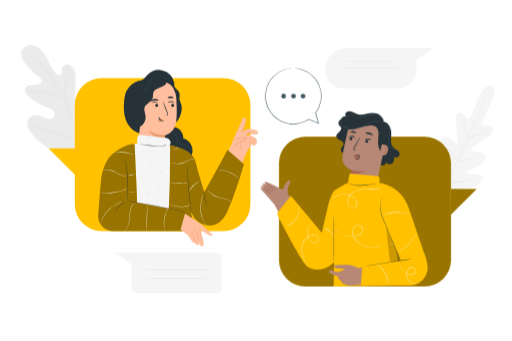
t = 0.00 s
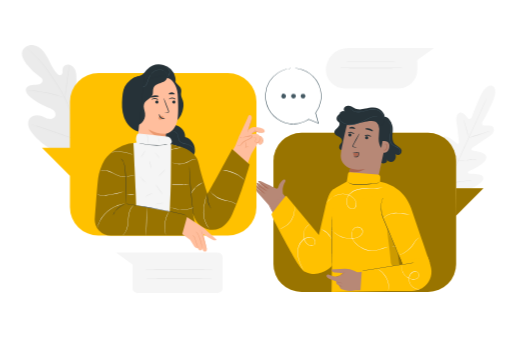
t = 0.26 s
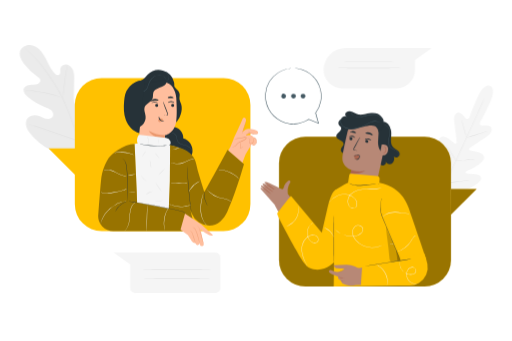
t = 0.49 s
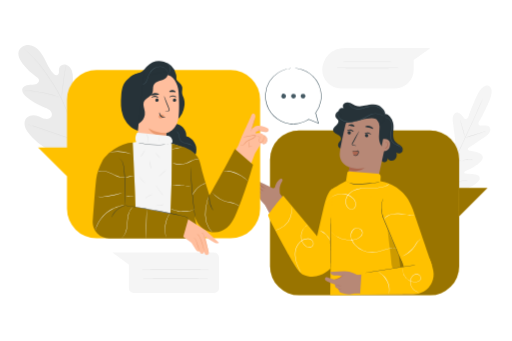
t = 0.75 s
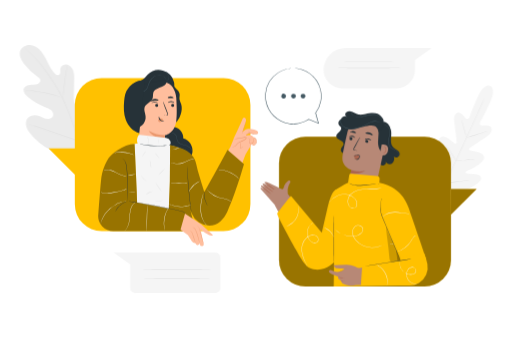
t = 1.01 s
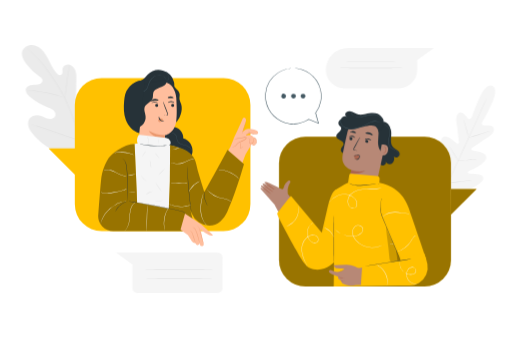
t = 1.24 s

The animated SVG that drew these frames (rendered in a browser with its animation timeline set to each time). Animation: 2 CSS @keyframes rules; one cycle of 1.50 s, repeats indefinitely.

<svg class="animated" id="freepik_stories-conversation" xmlns="http://www.w3.org/2000/svg" viewBox="0 0 750 500" version="1.1" xmlns:xlink="http://www.w3.org/1999/xlink" xmlns:svgjs="http://svgjs.com/svgjs"><style>svg#freepik_stories-conversation:not(.animated) .animable {opacity: 0;}svg#freepik_stories-conversation.animated #freepik--background-complete--inject-163 {animation: 1.5s Infinite  linear shake;animation-delay: 0s;}svg#freepik_stories-conversation.animated #freepik--character-2--inject-163 {animation: 1.5s Infinite  linear heartbeat;animation-delay: 0s;}svg#freepik_stories-conversation.animated #freepik--character-1--inject-163 {animation: 1.5s Infinite  linear heartbeat;animation-delay: 0s;}            @keyframes shake {                10%, 90% {                    transform: translate3d(-1px, 0, 0);                  }                  20%, 80% {                    transform: translate3d(2px, 0, 0);                  }                  30%, 50%, 70% {                    transform: translate3d(-4px, 0, 0);                  }                  40%, 60% {                    transform: translate3d(4px, 0, 0);                  }            }                    @keyframes heartbeat {                0% {                    transform: scale(1);                }                10% {                    transform: scale(1.1);                }                30% {                    transform: scale(1);                }                40% {                    transform: scale(1);                }                50% {                    transform: scale(1.1);                }                60% {                    transform: scale(1);                }                100% {                    transform: scale(1);                }            }        </style><g id="freepik--background-complete--inject-163" class="animable animator-active" style="transform-origin: 377.53px 247.916px;"><path d="M720.28,125.93s-8.36-5.1-17.6,14.78S690.07,172,690.07,172s-2.49,4.18-5.39,1.61-7-10-11.76-8.48c-4.9,1.59-6.33,7.18-5.09,15.27s3.29,25.91,3.48,27.52-.65,4-2.91,2.52-15.46-15.11-21.58-8.46,1,28.62,1.78,31,.29,3.47-.85,4.12-5.14-4.37-9-8.11-9.11-7.38-12.31-3.25-3.68,20.83,13.15,47.31l8.6,11.76,14.57-1.34c31-4.76,43.26-16.1,44.26-21.23s-5.16-6.65-10.54-7.13-11.8-.21-12.06-1.49.24-2.31,2.55-3.34,23.54-10.11,24.53-19.1-18-9.91-20.57-10.67-1.33-2.94,0-3.85,16.11-11.1,23-15.49S724,192.05,722,187.31c-2-4.57-10.27-2.77-14.12-3.27s-2.33-5.12-2.33-5.12,6.37-10,15.25-30.07-.71-23-.71-23" style="fill: rgb(245, 245, 245); transform-origin: 674.626px 205.077px;" id="el8kciwasv4vr" class="animable"></path><path d="M712,143.72s-.05.15-.17.43-.3.72-.52,1.25l-2.06,4.75c-1.8,4.13-4.44,10.09-7.73,17.44-6.58,14.7-15.84,34.92-26.14,57.22S655.74,267.33,649.08,282l-7.87,17.37-2.14,4.72c-.25.52-.44.93-.57,1.22a4.43,4.43,0,0,1-.21.41,3.57,3.57,0,0,1,.16-.43c.13-.3.3-.71.52-1.24.48-1.11,1.18-2.71,2.06-4.76,1.8-4.13,4.44-10.08,7.73-17.43,6.58-14.7,15.84-34.92,26.14-57.23s19.61-42.51,26.27-57.17c3.32-7.31,6-13.24,7.87-17.36l2.15-4.72c.24-.53.43-.93.57-1.23S712,143.72,712,143.72Z" style="fill: rgb(224, 224, 224); transform-origin: 675.145px 224.72px;" id="elpzyggpegcb" class="animable"></path><path d="M678.27,175.77a4.14,4.14,0,0,1,.41,1c.24.63.55,1.56.93,2.71.74,2.31,1.69,5.51,2.67,9.07l2.47,9.12c.3,1.09.55,2,.76,2.76a3.83,3.83,0,0,1,.23,1,4.14,4.14,0,0,1-.41-1c-.24-.63-.55-1.56-.92-2.72-.72-2.31-1.63-5.53-2.61-9.09l-2.53-9.1-.77-2.75A4.51,4.51,0,0,1,678.27,175.77Z" style="fill: rgb(224, 224, 224); transform-origin: 682.005px 188.6px;" id="elfhad6pqkicb" class="animable"></path><path d="M687.09,201.64c0-.13,6.48-2.38,14.57-5s14.69-4.69,14.73-4.56-6.48,2.38-14.57,5S687.13,201.77,687.09,201.64Z" style="fill: rgb(224, 224, 224); transform-origin: 701.74px 196.86px;" id="elt5lonj20s4f" class="animable"></path><path d="M669.72,235.18a5.3,5.3,0,0,1,1.08-.09l2.92-.1c2.46-.09,5.87-.22,9.62-.51s7.14-.63,9.6-.91l2.9-.33a4.21,4.21,0,0,1,1.08-.06,5,5,0,0,1-1,.25c-.68.13-1.67.3-2.89.48-2.44.37-5.84.79-9.6,1.07s-7.18.36-9.66.35c-1.23,0-2.23,0-2.92-.05A4.15,4.15,0,0,1,669.72,235.18Z" style="fill: rgb(224, 224, 224); transform-origin: 683.32px 234.25px;" id="eluf2s77fs2ec" class="animable"></path><path d="M656.6,213.54a4.06,4.06,0,0,1,.6.79c.36.52.88,1.29,1.5,2.25,1.25,1.91,2.94,4.57,4.78,7.52s3.49,5.64,4.66,7.6c.59,1,1.05,1.78,1.36,2.34a3.73,3.73,0,0,1,.45.89,3.44,3.44,0,0,1-.61-.79c-.36-.53-.87-1.29-1.5-2.25-1.24-1.91-2.93-4.57-4.78-7.53s-3.49-5.64-4.66-7.6c-.58-1-1-1.78-1.36-2.33A4.13,4.13,0,0,1,656.6,213.54Z" style="fill: rgb(224, 224, 224); transform-origin: 663.275px 224.235px;" id="elxfsptkbn24l" class="animable"></path><path d="M637.5,241.2a5.93,5.93,0,0,1,.77,1l1.93,2.88c1.6,2.44,3.8,5.83,6.2,9.59s4.55,7.19,6.08,9.68l1.8,3a7.18,7.18,0,0,1,.6,1.12,6.06,6.06,0,0,1-.77-1l-1.92-2.88c-1.61-2.45-3.81-5.84-6.21-9.6s-4.54-7.19-6.08-9.68c-.72-1.18-1.32-2.18-1.79-3A6,6,0,0,1,637.5,241.2Z" style="fill: rgb(224, 224, 224); transform-origin: 646.19px 254.835px;" id="elxbu37bdufb" class="animable"></path><path d="M654.65,267.69a6.42,6.42,0,0,1,1.35-.16l3.7-.26c3.12-.22,7.44-.54,12.19-1s9-1,12.15-1.43l3.67-.49a7.58,7.58,0,0,1,1.36-.12,6.76,6.76,0,0,1-1.33.31c-.86.17-2.11.39-3.65.64-3.1.51-7.39,1.11-12.15,1.59s-9.09.75-12.22.88c-1.57.06-2.83.1-3.71.1A8,8,0,0,1,654.65,267.69Z" style="fill: rgb(224, 224, 224); transform-origin: 671.86px 265.993px;" id="elr6341qla3hf" class="animable"></path><path d="M124.79,224.43c23.33-15.57,29-45,28.53-71.59-.09-4.44.48-9.1-1.6-13s-7-6.66-11.07-4.85c-3.35,1.5-4.87,5.31-6.78,8.45a26.23,26.23,0,0,1-10.69,9.77c-2.88,1.42-6.43,2.26-9.23.68-3.84-2.16-4.22-7.45-4.12-11.86l.54-24.64c.09-4.41.18-8.91-1.15-13.12s-4.33-8.13-8.56-9.37-9.52,1.1-10.49,5.4c-.4,1.79-.06,3.66-.21,5.49s-1,3.84-2.82,4.32-3.55-.79-4.87-2.09c-4.54-4.53-7.58-10.3-10.41-16s-5.59-11.63-9.69-16.54-9.84-8.85-16.23-9.31-13.26,3.35-15,9.52,1.86,12.55,5.78,17.64A99.14,99.14,0,0,0,57.19,113.1c1.4,1,2.9,2.09,3.42,3.73.92,3-1.94,5.83-4.9,6.76-3.35,1-7,.65-10.44,1s-7.29,1.81-8.66,5c-1.89,4.48,1.85,9.26,5.56,12.41a85.7,85.7,0,0,0,25,14.77c3.27,1.24,6.71,2.33,9.32,4.65s4.16,6.3,2.51,9.38-5.78,4-9.21,3.34-6.48-2.57-9.74-3.84c-6.11-2.38-14-2.08-18.05,3.1-2.64,3.4-2.94,8.19-1.7,12.31s3.84,7.69,6.6,11c9.66,11.54,22.12,20.9,36.28,26s27.33,6.6,41.56,1.7" style="fill: rgb(235, 235, 235); transform-origin: 91.9182px 146.769px;" id="elso4u2x6emrs" class="animable"></path><path d="M123,224.94c-3.75-13.45-14-45.1-20.15-60l-4.57-11c-1.51-3.61-3-7.18-4.69-10.59a197.94,197.94,0,0,0-10.8-19c-3.74-5.9-7.5-11.36-11-16.45s-7-9.74-10.28-13.87a157.36,157.36,0,0,0-17-18.31c-2.17-2-3.9-3.5-5.09-4.5L38,70c-.31-.25-.48-.37-.48-.37s.14.15.43.42l1.32,1.18c1.15,1,2.86,2.56,5,4.59a167,167,0,0,1,16.8,18.41c3.26,4.14,6.64,8.82,10.19,13.9s7.27,10.56,11,16.45a198.47,198.47,0,0,1,10.73,19c1.67,3.4,3.16,7,4.67,10.57s3,7.29,4.57,11c6.11,14.88,16.39,46.5,20.17,59.91" style="fill: rgb(224, 224, 224); transform-origin: 80.26px 147.345px;" id="elmd6vacexdy" class="animable"></path><path d="M93.38,143.28a10,10,0,0,0,.44-1.88c.24-1.22.54-3,.88-5.18.69-4.38,1.44-10.46,2.25-17.17s1.66-12.76,2.44-17.12c.38-2.18.71-3.94,1-5.15a11.48,11.48,0,0,0,.31-1.9,10.1,10.1,0,0,0-.56,1.84c-.33,1.2-.73,3-1.17,5.13C98,106.19,97.1,112.26,96.29,119s-1.51,12.67-2.05,17.19c-.27,2.1-.5,3.85-.68,5.2A11.22,11.22,0,0,0,93.38,143.28Z" style="fill: rgb(224, 224, 224); transform-origin: 97.04px 119.08px;" id="elosvmivrqs7" class="animable"></path><path d="M36.12,131.83a2.13,2.13,0,0,0,.59.1l1.7.17c1.48.15,3.61.35,6.23.68,5.25.62,12.48,1.75,20.4,3.34s15,3.38,20.1,4.81c2.55.7,4.6,1.32,6,1.74l1.64.48a2,2,0,0,0,.58.13,2,2,0,0,0-.54-.25c-.44-.17-1-.37-1.6-.6-1.39-.5-3.43-1.2-6-2-5.07-1.55-12.17-3.4-20.1-5S50,132.82,44.69,132.31c-2.63-.27-4.78-.4-6.26-.46l-1.71,0A2.41,2.41,0,0,0,36.12,131.83Z" style="fill: rgb(224, 224, 224); transform-origin: 64.74px 137.55px;" id="el3wuxqlxyz8k" class="animable"></path><path d="M117.42,206.63a4,4,0,0,0,.39-.69l1-2c.86-1.78,2-4.38,3.48-7.61,2.86-6.45,6.53-15.49,10.46-25.51S140.27,151.7,143,145.2l3.28-7.68c.36-.86.66-1.55.89-2.09a4.24,4.24,0,0,0,.27-.75,2.84,2.84,0,0,0-.39.69l-1,2c-.86,1.78-2.05,4.38-3.47,7.6-2.86,6.46-6.54,15.5-10.46,25.52s-7.53,19.08-10.28,25.58l-3.28,7.68-.88,2.09A3.4,3.4,0,0,0,117.42,206.63Z" style="fill: rgb(224, 224, 224); transform-origin: 132.43px 170.655px;" id="eltqvsfmd8goj" class="animable"></path><path d="M41.49,181.22a4,4,0,0,0,.75.3l2.21.75L52.59,185c6.87,2.3,16.32,5.59,26.75,9.25s19.92,6.88,26.83,9.07c3.45,1.09,6.26,1.95,8.2,2.51l2.25.63a3.89,3.89,0,0,0,.8.18,4.27,4.27,0,0,0-.76-.31l-2.21-.75-8.14-2.71c-6.87-2.3-16.32-5.59-26.75-9.25s-19.91-6.89-26.82-9.07c-3.46-1.09-6.26-1.95-8.21-2.51l-2.24-.64A4.19,4.19,0,0,0,41.49,181.22Z" style="fill: rgb(224, 224, 224); transform-origin: 79.455px 193.93px;" id="elpyhan7jnj3j" class="animable"></path><path d="M508.76,70.37H634.83L610.17,87.9v14.64a27.28,27.28,0,0,1-27.48,27.07H503.58a27.28,27.28,0,0,1-27.48-27.07h0A32.41,32.41,0,0,1,508.76,70.37Z" style="fill: rgb(245, 245, 245); transform-origin: 555.465px 99.9899px;" id="elqyyu99occ5" class="animable"></path><path d="M588.9,89.94c0,.14-21,.26-47,.26s-47-.12-47-.26,21-.26,47-.26S588.9,89.79,588.9,89.94Z" style="fill: rgb(224, 224, 224); transform-origin: 541.9px 89.94px;" id="elo0hxeadusrq" class="animable"></path><path d="M588.9,99.68c0,.14-21,.26-47,.26s-47-.12-47-.26,21-.26,47-.26S588.9,99.53,588.9,99.68Z" style="fill: rgb(224, 224, 224); transform-origin: 541.9px 99.68px;" id="elxhioxrjt9t" class="animable"></path><path d="M317.49,370.42H168.31L192.61,388v34.5a7.2,7.2,0,0,0,7.21,7.2H317.49a7.2,7.2,0,0,0,7.21-7.2V377.62A7.21,7.21,0,0,0,317.49,370.42Z" style="fill: rgb(245, 245, 245); transform-origin: 246.505px 400.06px;" id="elzqwh1p6gay" class="animable"></path><path d="M311.27,394.8c0,.15-22.5.26-50.25.26s-50.25-.11-50.25-.26,22.49-.26,50.25-.26S311.27,394.66,311.27,394.8Z" style="fill: rgb(224, 224, 224); transform-origin: 261.02px 394.8px;" id="el3jos1wf9bkw" class="animable"></path><path d="M311.27,408.05c0,.14-22.5.26-50.25.26s-50.25-.12-50.25-.26,22.49-.26,50.25-.26S311.27,407.91,311.27,408.05Z" style="fill: rgb(224, 224, 224); transform-origin: 261.02px 408.05px;" id="elfkd6lzlw1hq" class="animable"></path></g><g id="freepik--character-2--inject-163" class="animable" style="transform-origin: 540.137px 291.285px;"><rect x="408.7" y="200.4" width="252.17" height="219.68" rx="38.79" style="fill: rgb(255, 193, 0); transform-origin: 534.785px 310.24px;" id="elu2zc5grfl18" class="animable"></rect><g id="elamscip2xuta"><g style="opacity: 0.4; transform-origin: 534.785px 310.24px;" class="animable"><rect x="408.7" y="200.4" width="252.17" height="219.68" rx="38.79" id="eldkw88bm5mxu" class="animable" style="transform-origin: 534.785px 310.24px;"></rect></g></g><polygon points="660.8 276.98 698.57 276.98 659.95 315.61 660.8 276.98" style="fill: rgb(255, 193, 0); transform-origin: 679.26px 296.295px;" id="elv7594krsrwd" class="animable"></polygon><g id="elmal770kx39n"><g style="opacity: 0.4; transform-origin: 679.26px 296.295px;" class="animable"><polygon points="660.8 276.98 698.57 276.98 659.95 315.61 660.8 276.98" id="elbn0bagplh8" class="animable" style="transform-origin: 679.26px 296.295px;"></polygon></g></g><path d="M402.66,300.73l-15.83-18c-4.28-4.28-5.75-6.34-4.89-7.09,1.14-1,.65-.67,9.54,6,0,0-12.6-9.63-8.23-9.69.77,0,2.91,1.24,5.2,2.74-3.12-2.65-4-4.44-3.39-5.29,1-1.48,8.72,3.87,12.27,6.44-2.9-2.16-8.43-6.35-9.4-7.67-1.34-1.8,1.37-1.65,3.57-.9,2.47.84,16.12,7.81,20.16,9.61a2.61,2.61,0,0,0,3.76-1.27c1.49-6.26,6-10.33,7.72-10.86s3.05,1.67,1.82,3.27A23.86,23.86,0,0,0,422.3,274a15.47,15.47,0,0,0-.81,5.13c0,2,.14,3.73.27,5.18l14.47,19.85-24.2,14Z" style="fill: rgb(183, 136, 118); transform-origin: 408.967px 291.415px;" id="el2wqdgkcqvzr" class="animable"></path><path d="M397,284.44c-.16.22-3-1.71-6.28-4.32s-5.84-4.91-5.65-5.12,3,1.73,6.28,4.32S397.14,284.21,397,284.44Z" style="fill: rgb(170, 101, 80); transform-origin: 391.033px 279.721px;" id="elvpdqx5bxour" class="animable"></path><path d="M400.06,281.28c-.16.23-3.27-1.67-6.95-4.23s-6.54-4.83-6.38-5.05,3.27,1.66,6.95,4.22S400.22,281.05,400.06,281.28Z" style="fill: rgb(170, 101, 80); transform-origin: 393.395px 276.641px;" id="elucix02pl8j" class="animable"></path><path d="M402.3,277.92c-.16.23-3.14-1.51-6.65-3.89s-6.23-4.49-6.08-4.73,3.13,1.51,6.65,3.89S402.45,277.69,402.3,277.92Z" style="fill: rgb(170, 101, 80); transform-origin: 395.935px 273.609px;" id="el04xpnoz4lp6r" class="animable"></path><path d="M423.11,287l57.68,73.14-13.21,30.75s-15.82-3.5-20.62-10.16-44.3-80-44.3-80Z" style="fill: rgb(183, 136, 118); transform-origin: 441.725px 338.945px;" id="eld3pf7pmg0ip" class="animable"></path><path d="M569.53,184.68c4.15,3.6,4.14,9.94,3.66,15.41s-.85,11.7,2.94,15.68c3.13,3.28,8.8,4.71,9.52,9.18a5.15,5.15,0,0,1-8.51,4.67c1.22,3.53.38,7.94-2.68,10.08s-8.19.82-9.14-2.79a4.53,4.53,0,1,1-8.89,1.62" style="fill: rgb(38, 50, 56); transform-origin: 571.073px 213.626px;" id="elfh58u3q1bkk" class="animable"></path><path d="M510.1,221.6A5.46,5.46,0,1,1,500,217.39c.95-2.08,3.2-3.58,3.42-5.86.26-2.75-2.55-4.72-5-5.92s-5.41-2.76-5.68-5.52,2.12-4.73,4.11-6.51,4-4.54,2.73-6.91c-.63-1.22-1.94-1.91-2.79-3-1.87-2.38-.89-6.17,1.5-8s5.69-2.12,8.67-1.59,5.78,1.77,8.68,2.64a36.21,36.21,0,0,0,28.84-3.78" style="fill: rgb(38, 50, 56); transform-origin: 518.6px 198.953px;" id="elvwc7xa17hi" class="animable"></path><path d="M527.81,286.09a20.08,20.08,0,0,0,23.59-15.4l14.19-65.06a28.87,28.87,0,0,0-22.27-34.9l-1.48-.22a29.06,29.06,0,0,0-32.55,22.25c-3.16,13.73-6.47,28.94-7.47,36.41-2.07,15.47,13,20.13,13,20.13l-2.71,13a20.08,20.08,0,0,0,15.68,23.76Z" style="fill: rgb(183, 136, 118); transform-origin: 533.993px 228.344px;" id="eltfel8hq7g8" class="animable"></path><path d="M512.07,203a2.24,2.24,0,0,0,1.8,2.54,2.13,2.13,0,0,0,2.56-1.65,2.22,2.22,0,0,0-1.79-2.54A2.14,2.14,0,0,0,512.07,203Z" style="fill: rgb(38, 50, 56); transform-origin: 514.252px 203.445px;" id="elx8anu23v86h" class="animable"></path><path d="M511.5,200.8c.23.33,2.08-.67,4.46-.31s3.93,1.79,4.23,1.54c.15-.11-.06-.67-.73-1.33a6.12,6.12,0,0,0-3.34-1.59,5.89,5.89,0,0,0-3.6.6C511.71,200.17,511.39,200.65,511.5,200.8Z" style="fill: rgb(38, 50, 56); transform-origin: 515.858px 200.552px;" id="el1q2id8f3ows" class="animable"></path><path d="M535.26,206.8a2.23,2.23,0,0,0,1.8,2.54,2.13,2.13,0,0,0,2.56-1.66,2.22,2.22,0,0,0-1.8-2.53A2.12,2.12,0,0,0,535.26,206.8Z" style="fill: rgb(38, 50, 56); transform-origin: 537.44px 207.244px;" id="eliak33xww4j" class="animable"></path><path d="M534.76,204.66c.23.32,2.08-.67,4.45-.31s3.94,1.79,4.24,1.54c.14-.11-.06-.67-.74-1.33a6.12,6.12,0,0,0-3.34-1.59,5.89,5.89,0,0,0-3.6.6C535,204,534.64,204.51,534.76,204.66Z" style="fill: rgb(38, 50, 56); transform-origin: 539.115px 204.412px;" id="elzd36h5365mi" class="animable"></path><path d="M523.57,221c0-.14-1.41-.61-3.75-1.26-.6-.15-1.15-.36-1.19-.79a3.14,3.14,0,0,1,.66-1.73q1.19-2.07,2.47-4.35c3.45-6.21,6-11.34,5.79-11.48s-3.25,4.78-6.7,11l-2.4,4.38a3.6,3.6,0,0,0-.66,2.34,1.54,1.54,0,0,0,.87,1,4.26,4.26,0,0,0,1,.29A15.94,15.94,0,0,0,523.57,221Z" style="fill: rgb(38, 50, 56); transform-origin: 522.672px 211.194px;" id="el2kpxpxmqt4c" class="animable"></path><path d="M535.5,195.27c.14.68,2.56.72,5.29,1.46s4.87,1.83,5.33,1.31c.2-.25-.1-.92-.91-1.67a9.52,9.52,0,0,0-8.09-2.11C536,194.52,535.45,195,535.5,195.27Z" style="fill: rgb(38, 50, 56); transform-origin: 540.838px 196.124px;" id="elxxifjczu5nd" class="animable"></path><path d="M513.38,194.06c.34.6,2,.28,4,.54s3.58.9,4,.39c.21-.25,0-.83-.62-1.45a5.87,5.87,0,0,0-6.5-.74C513.54,193.25,513.23,193.77,513.38,194.06Z" style="fill: rgb(38, 50, 56); transform-origin: 517.401px 193.662px;" id="el3odl3ehjoka" class="animable"></path><path d="M551.31,186.24l.07.08a12.26,12.26,0,0,1,3.36,8.52v.31c0,4.5-.81,9-.8,13.45s.87,9.19,3.68,12.69c1.15,1.45,3.39,2.65,4.7,1.35a3.8,3.8,0,0,0,.85-1.94c2.38-10.51,6.66-19.51,8.27-30.63a9.47,9.47,0,0,0-2.77-8.2c-2.08-2-4.67-4.16-7.44-3.31s-6.82,5.2-9.13,7" style="fill: rgb(38, 50, 56); transform-origin: 561.427px 200.783px;" id="eln4nc60z0v3" class="animable"></path><path d="M559.36,211.85c.28-.08,11.07-1.59,9.18,8.92s-12,6.45-12,6.14S559.36,211.85,559.36,211.85Z" style="fill: rgb(183, 136, 118); transform-origin: 562.651px 219.834px;" id="el0r9eztwep9mq" class="animable"></path><path d="M560.46,223.51s.16.16.44.35a1.87,1.87,0,0,0,1.37.28c1.18-.21,2.43-1.8,2.82-3.69a6.16,6.16,0,0,0,0-2.71,2.16,2.16,0,0,0-1.13-1.65.94.94,0,0,0-1.17.31c-.19.26-.16.49-.22.49s-.19-.21,0-.63a1.16,1.16,0,0,1,.53-.58,1.41,1.41,0,0,1,1.06-.09,2.63,2.63,0,0,1,1.62,2,6.31,6.31,0,0,1,.11,3c-.45,2.11-1.89,3.89-3.48,4.06a2,2,0,0,1-1.63-.58C560.43,223.76,560.42,223.52,560.46,223.51Z" style="fill: rgb(170, 101, 80); transform-origin: 563.232px 220.094px;" id="elip7uhovk54j" class="animable"></path><path d="M561.35,180.25c3.22-3.85-3-10.95-8-13.36s-12.2-.87-17.64.09c-3.43.61-6.91,1.65-10.33,1a23.28,23.28,0,0,1-6.44-2.69A17.43,17.43,0,0,0,512.4,163a6.44,6.44,0,0,0-6.07,2.71c-1.19,2-.36,5.13,1.88,5.78a5.24,5.24,0,1,0-2.79,9.4c-1.33-1.36-3.91.19-4,2.09s1.41,3.51,3,4.52c4.11,2.58,9.33,2.71,14.11,1.85s9.36-2.64,14.12-3.62,12.75-2.84,17.05-.57c3.16,1.66,4.9,6,6.91,5.41a6.53,6.53,0,0,0,4-4.26,19,19,0,0,0,.67-6" style="fill: rgb(38, 50, 56); transform-origin: 531.019px 176.788px;" id="elzbma228kzv" class="animable"></path><path d="M581.92,229a1.62,1.62,0,0,0,.55-.24,3.13,3.13,0,0,0,1.14-1.3,4.59,4.59,0,0,0,.34-2.72,5.46,5.46,0,0,0-1.88-3.08,13.7,13.7,0,0,0-3.79-2.21,24.61,24.61,0,0,1-4.43-2.14,8.84,8.84,0,0,1-3.21-4.17,14.62,14.62,0,0,1-.93-5.68c.1-4,1.21-7.75,1.48-11.28s-.18-6.84-1.68-9.13a8.47,8.47,0,0,0-5-3.75,5.84,5.84,0,0,0-1.71-.17,2.21,2.21,0,0,0-.59.09,8.72,8.72,0,0,1,2.25.28,8.44,8.44,0,0,1,4.72,3.75c1.39,2.22,1.87,5.44,1.52,8.89s-1.42,7.2-1.54,11.31a15,15,0,0,0,1,5.88,9.32,9.32,0,0,0,3.43,4.39,25.25,25.25,0,0,0,4.53,2.14,13.7,13.7,0,0,1,3.71,2.08,5.25,5.25,0,0,1,1.84,2.86,4.34,4.34,0,0,1-.24,2.57A3.44,3.44,0,0,1,581.92,229Z" style="fill: rgb(69, 90, 100); transform-origin: 573.117px 206.062px;" id="el1x1l0gu263o" class="animable"></path><path d="M507.87,171.24a1.81,1.81,0,0,0-.46-.25,3.88,3.88,0,0,0-.58-.23,5,5,0,0,0-.85-.21,6.33,6.33,0,0,0-5.3,1.62h0a8.48,8.48,0,0,0-1.88,6.26,10.42,10.42,0,0,0,3.86,7.13,16.13,16.13,0,0,0,8.74,3.51,35.64,35.64,0,0,0,10.38-.63,46.92,46.92,0,0,0,15.3-5.92,46.57,46.57,0,0,1,6.32-3.27,16.8,16.8,0,0,1,6-1.23,17.91,17.91,0,0,1,8.62,2,30,30,0,0,1,2.79,1.77,12.26,12.26,0,0,0-2.69-2,17.64,17.64,0,0,0-8.73-2.23,17.22,17.22,0,0,0-6.16,1.19,47.17,47.17,0,0,0-6.39,3.27,47.22,47.22,0,0,1-15.16,5.81,35.41,35.41,0,0,1-10.23.65,15.75,15.75,0,0,1-8.49-3.36,10.05,10.05,0,0,1-3.76-6.81,8.14,8.14,0,0,1,1.72-6h0a6.21,6.21,0,0,1,5.06-1.67A10.81,10.81,0,0,1,507.87,171.24Z" style="fill: rgb(69, 90, 100); transform-origin: 529.782px 179.837px;" id="el3r99akrr0oi" class="animable"></path><path d="M513.72,162.49a6,6,0,0,0,.37,2.36,9.92,9.92,0,0,0,4.14,5,12.41,12.41,0,0,0,4.19,1.74,17.78,17.78,0,0,0,5.2.27c3.67-.27,7.51-1.53,11.54-2.57s8.06-1.59,11.54-.66a15,15,0,0,1,7.84,5.09,15.59,15.59,0,0,1,3,5.64c.4,1.47.45,2.33.52,2.32a4.77,4.77,0,0,0,0-.62,12.43,12.43,0,0,0-.29-1.75,15.08,15.08,0,0,0-2.91-5.83,15.29,15.29,0,0,0-8-5.33c-3.6-1-7.74-.43-11.79.62s-7.86,2.31-11.45,2.6a17.62,17.62,0,0,1-5.07-.21,12.45,12.45,0,0,1-4.08-1.62,10,10,0,0,1-4.14-4.74A14.24,14.24,0,0,1,513.72,162.49Z" style="fill: rgb(69, 90, 100); transform-origin: 537.892px 172.085px;" id="elh46wlale0w" class="animable"></path><path d="M518.83,228.85a11.38,11.38,0,0,0,.81,3,3.67,3.67,0,0,0,2.25,2,3.28,3.28,0,0,0,3-.91,5.31,5.31,0,0,0,1.41-2.94c.16-1,0-2.25-1-2.57a2.56,2.56,0,0,0-1.23,0l-5.54,1" style="fill: rgb(170, 101, 80); transform-origin: 522.442px 230.636px;" id="elcneex1eqzj" class="animable"></path><path d="M519.8,233.05a7.8,7.8,0,0,0,2.76.52,3.92,3.92,0,0,0,2.58-1.18,4.16,4.16,0,0,0,1.11-3.23,3.64,3.64,0,0,0-.2-.88c-.13-.27-.09-.25-.32-.28s-.59,0-.89.05l-.93.07c-1.2.09-2.28.16-3.19.21a9.52,9.52,0,0,1-3-.06,10.17,10.17,0,0,1,2.91-.6c.9-.13,2-.26,3.17-.4l.92-.1a9,9,0,0,1,1-.09,1.25,1.25,0,0,1,.73.26,1.46,1.46,0,0,1,.41.61,4.34,4.34,0,0,1,.26,1.12,4.91,4.91,0,0,1-1.43,3.93,4.47,4.47,0,0,1-3.17,1.23,4.14,4.14,0,0,1-2.18-.61C520,233.34,519.77,233.09,519.8,233.05Z" style="fill: rgb(38, 50, 56); transform-origin: 522.43px 230.655px;" id="eli0mr8z34ljq" class="animable"></path><path d="M514.84,249.3s10.08,3.82,19.89,1c0,0-7.4,6.21-20.9,3.83Z" style="fill: rgb(170, 101, 80); transform-origin: 524.28px 251.987px;" id="eluyzi7mb0pqa" class="animable"></path><path d="M530.22,392.67a11.59,11.59,0,0,1-1.38-1.06c-.43-.35-1-.78-1.61-1.24s-1.35-1-2.2-1.55-1.73-1.15-2.76-1.72-2.12-1.17-3.29-1.77a51.32,51.32,0,0,0-16.32-4.88c-1.31-.14-2.55-.3-3.72-.33s-2.26-.08-3.25-.07-1.9.06-2.69.09-1.47.09-2,.15a10.53,10.53,0,0,1-1.73.12,13.16,13.16,0,0,1,1.71-.32,20,20,0,0,1,2-.24c.79-.06,1.69-.17,2.7-.17s2.1-.06,3.28,0,2.44.16,3.76.28a54.7,54.7,0,0,1,8.46,1.74,53,53,0,0,1,8,3.19c1.17.62,2.3,1.19,3.29,1.83s1.93,1.21,2.75,1.79,1.54,1.14,2.17,1.62,1.15.94,1.56,1.32A10.54,10.54,0,0,1,530.22,392.67Z" style="fill: rgb(250, 250, 250); transform-origin: 509.745px 386.162px;" id="el5h9t96c5wcy" class="animable"></path><path d="M471.45,341.31l8.2-35.53c3.14-13.36,6.86-26.2,13.11-27.72v4.13L490.08,383.7s-16.71,19-38,8.46c-6.66-3.31-18.81-26.56-18.81-26.56S405,315.16,406.18,312.87s18.45-24.55,20.21-25.66Z" style="fill: rgb(255, 193, 0); transform-origin: 449.452px 336.702px;" id="elwj3214eogwj" class="animable"></path><path d="M555.83,268c16.3,3.12,34.65,12.63,43.1,37,3.08,8.9,25.52,74.51,25.52,74.51l-38.27-.8L580,365.2l3,21.95,2.59,31.3-96.64,1.63.68-47.16.93-93.8s1.08-1.42,17.75-10.61C518.65,262.8,555.83,268,555.83,268Z" style="fill: rgb(255, 193, 0); transform-origin: 556.7px 342.956px;" id="eljdnamkrisd" class="animable"></path><g id="el5mby7mdwk5l"><g style="opacity: 0.2; transform-origin: 574.085px 358.806px;" class="animable"><path d="M565.47,330.74c1.59,19.8,3.41,25.92,5,45.72a17.58,17.58,0,0,0,1,5.5,6,6,0,0,0,4,3.65c2.82.57,6.48,2.61,7.27-.15l-2.67-19.07a37.61,37.61,0,0,0-2.64-8.05c-5.93-13.17-8.12-13.94-12-27.6" id="el7ohbgjh7qmn" class="animable" style="transform-origin: 574.085px 358.806px;"></path></g></g><path d="M508.3,278.66l.32-2.06,3.09-19.76a2.3,2.3,0,0,1,2.46-1.94l38.05,3.18a4.37,4.37,0,0,1,4,4.68l-.85,11.48-11.88,15.5-17.11,2.67" style="fill: rgb(255, 193, 0); transform-origin: 532.266px 273.651px;" id="elchypzeee54t" class="animable"></path><path d="M489.19,315.81c.15,0,.26,15.48.26,34.57s-.11,34.57-.26,34.57-.26-15.48-.26-34.57S489.05,315.81,489.19,315.81Z" style="fill: rgb(38, 50, 56); transform-origin: 489.19px 350.38px;" id="ellddomb44w7" class="animable"></path><path d="M587,381.89s0-.07-.12-.22-.19-.4-.32-.68l-1.16-2.63-4.17-9.71-13.59-32.11c-2.64-6.28-5.15-12.26-7.43-17.71a33.36,33.36,0,0,1-2.46-8,44.13,44.13,0,0,1-.66-7.3,29.44,29.44,0,0,1,1.52-10.45l.31-.83.35-.7a6.14,6.14,0,0,1,.6-1.06l.42-.62a1.75,1.75,0,0,1,.16-.2,20.55,20.55,0,0,0-1.65,3.48,30.24,30.24,0,0,0-1.34,10.38,38.16,38.16,0,0,0,3.19,15.15l7.47,17.69,13.45,32.17,4,9.77,1.07,2.67.27.7A1.21,1.21,0,0,1,587,381.89Z" style="fill: rgb(38, 50, 56); transform-origin: 572.036px 335.78px;" id="el2vuhyuhcmz" class="animable"></path><path d="M567.69,271.49a12.53,12.53,0,0,1-1.11,1,17.19,17.19,0,0,1-3.65,2.13,27.4,27.4,0,0,1-6.42,1.8,79.61,79.61,0,0,1-8.8.87c-3.28.14-6.86.08-10.7.15a49.52,49.52,0,0,0-12.1,1.48,22.3,22.3,0,0,0-11.38,6.71,15.71,15.71,0,0,0-3.16,6.24,13.36,13.36,0,0,0,.12,7.15,11.35,11.35,0,0,0,1.67,3.2,8.43,8.43,0,0,0,2.7,2.28,5.88,5.88,0,0,0,3.34.7,4.57,4.57,0,0,0,2.94-1.5,8,8,0,0,0,1.48-6.33,10.39,10.39,0,0,0-1-3.12,15.25,15.25,0,0,0-1.77-2.69,18.84,18.84,0,0,0-10.26-6.07,21.79,21.79,0,0,0-10.49.12,28.76,28.76,0,0,0-8,3.43,38.24,38.24,0,0,0-5.32,4c-1.37,1.2-2.34,2.24-3,2.92l-.74.8a1.84,1.84,0,0,1-.27.26,32.57,32.57,0,0,1,3.9-4.13,36,36,0,0,1,5.3-4.06,28.71,28.71,0,0,1,8.1-3.54,22,22,0,0,1,10.68-.18,19.21,19.21,0,0,1,10.53,6.19A15.68,15.68,0,0,1,522.1,294a10.82,10.82,0,0,1,1,3.27,10.5,10.5,0,0,1-.06,3.49,6.93,6.93,0,0,1-1.53,3.25,5.07,5.07,0,0,1-3.26,1.67,6.33,6.33,0,0,1-3.64-.75,9,9,0,0,1-2.87-2.42,11.85,11.85,0,0,1-1.76-3.36,13.8,13.8,0,0,1-.12-7.43,16,16,0,0,1,3.27-6.45,22.88,22.88,0,0,1,11.64-6.85A49.71,49.71,0,0,1,537,277c3.85-.06,7.43,0,10.69-.09a80.12,80.12,0,0,0,8.77-.79,28.36,28.36,0,0,0,6.4-1.7,18.27,18.27,0,0,0,3.66-2c.4-.27.67-.52.87-.66A2.08,2.08,0,0,1,567.69,271.49Z" style="fill: rgb(250, 250, 250); transform-origin: 524.73px 288.599px;" id="elnwa7c0uqn8" class="animable"></path><path d="M600.76,313.11a1.93,1.93,0,0,1-.43.07c-.28,0-.69.07-1.23.09a39.61,39.61,0,0,1-4.53-.11c-1.91-.14-4.17-.43-6.67-.78s-5.24-.72-8.14-.87a31.38,31.38,0,0,0-8.09.61,20.4,20.4,0,0,0-6.18,2.35,17.79,17.79,0,0,0-4.56,4,1.42,1.42,0,0,1,.22-.37,7.2,7.2,0,0,1,.72-1,13.78,13.78,0,0,1,3.43-3,20.1,20.1,0,0,1,6.26-2.5,30.69,30.69,0,0,1,8.23-.66c2.93.15,5.68.55,8.18.92s4.74.7,6.63.88,3.44.26,4.5.27A13.52,13.52,0,0,1,600.76,313.11Z" style="fill: rgb(250, 250, 250); transform-origin: 580.845px 314.682px;" id="el3suqdfalmyj" class="animable"></path><path d="M576.73,357.94a20.15,20.15,0,0,0-5.74-.49,31.14,31.14,0,0,0-6.67,1.19c-2.55.69-5.4,1.7-8.6,2.69a35.4,35.4,0,0,1-10.78,1.87,30.88,30.88,0,0,1-12.28-2.55,30.55,30.55,0,0,1-11.2-8.14,23.29,23.29,0,0,1-4-6.22,14.22,14.22,0,0,1-1.15-7.51,10.93,10.93,0,0,1,3.55-6.69,7.79,7.79,0,0,1,3.37-1.72,7.89,7.89,0,0,1,6.93,1.87,6,6,0,0,1,1.8,3.11,6.07,6.07,0,0,1-.27,3.51,8.44,8.44,0,0,1-1.87,2.87,14.91,14.91,0,0,1-5.49,3.49,16.76,16.76,0,0,1-3,.83c-.5.09-1,.2-1.49.27l-1.49.18a32.47,32.47,0,0,1-10.91-.77,34,34,0,0,1-8.43-3.24,31.12,31.12,0,0,1-5.61-3.88l-1-.87-.82-.83a13.89,13.89,0,0,1-1.24-1.34l-.72-.86a2.08,2.08,0,0,1-.22-.3,2.48,2.48,0,0,1,.27.27l.75.82a14.89,14.89,0,0,0,1.27,1.3l.83.81,1,.85a31.58,31.58,0,0,0,5.61,3.77,34,34,0,0,0,8.37,3.14,32.13,32.13,0,0,0,10.79.7l1.46-.18c.49-.08,1-.19,1.48-.28a16.19,16.19,0,0,0,2.93-.82,14.51,14.51,0,0,0,5.31-3.39,8,8,0,0,0,1.76-2.71,5.73,5.73,0,0,0,.25-3.23,6.26,6.26,0,0,0-4.67-4.48,7,7,0,0,0-6.61,1.51,10.33,10.33,0,0,0-3.37,6.37,13.87,13.87,0,0,0,1.1,7.23,23.22,23.22,0,0,0,3.88,6.09,30.14,30.14,0,0,0,11,8,30.67,30.67,0,0,0,12.09,2.56,35.16,35.16,0,0,0,10.68-1.8c3.19-1,6-1.94,8.63-2.61a30.92,30.92,0,0,1,6.73-1.11,19.94,19.94,0,0,1,2.49,0c.71.11,1.32.16,1.8.27l1.09.27A1.62,1.62,0,0,1,576.73,357.94Z" style="fill: rgb(250, 250, 250); transform-origin: 533.065px 346.699px;" id="elp0kr781wfi" class="animable"></path><path d="M488.86,347.27c-.09,0-.55-1-1.52-2.68a26.1,26.1,0,0,0-10.67-9.95c-1.7-.86-2.82-1.24-2.79-1.33a3,3,0,0,1,.82.19,16.28,16.28,0,0,1,2.13.8,23.37,23.37,0,0,1,6.24,4.17,23,23,0,0,1,4.59,5.94,17.43,17.43,0,0,1,1,2.06A3.11,3.11,0,0,1,488.86,347.27Z" style="fill: rgb(250, 250, 250); transform-origin: 481.37px 340.29px;" id="elveathfndvy" class="animable"></path><path d="M450.06,390.07s-.07-.08-.16-.25-.24-.44-.41-.75c-.36-.66-.88-1.65-1.52-2.93a68.54,68.54,0,0,1-4.58-11.27,36.42,36.42,0,0,1-1.43-8.29,25.86,25.86,0,0,1,.19-4.7,28.06,28.06,0,0,1,1.18-4.85,21.14,21.14,0,0,1,5.87-8.88,14.37,14.37,0,0,1,10.67-3.75,7.92,7.92,0,0,1,5.26,2.56,6.46,6.46,0,0,1,1.49,5.47,4.86,4.86,0,0,1-1.42,2.47,5.79,5.79,0,0,1-2.44,1.33,7.2,7.2,0,0,1-5.23-.63,11.94,11.94,0,0,1-3.81-3.25,17.52,17.52,0,0,1-2.41-4.07A18,18,0,0,1,450,340a17,17,0,0,1,2-6.65,17.36,17.36,0,0,1,3.14-4.2,16.32,16.32,0,0,1,2.57-2.09c.31-.21.57-.34.74-.44l.26-.13s-.32.23-.94.66a18.18,18.18,0,0,0-2.49,2.14,17.79,17.79,0,0,0-3,4.19,16.8,16.8,0,0,0-1.87,6.54,17.56,17.56,0,0,0,1.36,8.1,17.28,17.28,0,0,0,2.36,3.95,11.57,11.57,0,0,0,3.68,3.11,6.7,6.7,0,0,0,4.88.58,4.7,4.7,0,0,0,3.49-3.44,6,6,0,0,0-1.38-5,7.4,7.4,0,0,0-4.92-2.38,13.87,13.87,0,0,0-10.28,3.61,20.83,20.83,0,0,0-5.75,8.66,27.07,27.07,0,0,0-1.19,4.75,25.91,25.91,0,0,0-.21,4.62,36.65,36.65,0,0,0,1.36,8.21,73.11,73.11,0,0,0,4.4,11.28l1.43,3c.15.32.27.58.37.78S450.06,390.07,450.06,390.07Z" style="fill: rgb(250, 250, 250); transform-origin: 454.331px 358.28px;" id="elgfrh7u5wpvd" class="animable"></path><path d="M437.71,301.79s.05.14.09.41a12.18,12.18,0,0,1,.15,1.22,25.56,25.56,0,0,1,0,4.49,28.54,28.54,0,0,1-16.12,23.43,25.71,25.71,0,0,1-4.19,1.61c-.5.16-.91.23-1.18.3s-.42.08-.42.06a12.79,12.79,0,0,1,1.54-.55,31.56,31.56,0,0,0,4.09-1.75,29.27,29.27,0,0,0,15.92-23.14,32.55,32.55,0,0,0,.17-4.44A12.7,12.7,0,0,1,437.71,301.79Z" style="fill: rgb(250, 250, 250); transform-origin: 427.044px 317.555px;" id="elgsi56yc3c67" class="animable"></path><path d="M609.51,345.15a14.62,14.62,0,0,0-3.86,3.52c-1,1.29-2,3-3.13,4.8a37,37,0,0,1-4.27,5.65A36,36,0,0,1,588,366.83a30.06,30.06,0,0,1-3.58,1.53,7.84,7.84,0,0,1-1.38.4,7.66,7.66,0,0,1,1.3-.59c.84-.37,2.06-.89,3.49-1.67a38.5,38.5,0,0,0,10-7.73,38,38,0,0,0,4.25-5.55,52.18,52.18,0,0,1,3.25-4.78,12.63,12.63,0,0,1,2.87-2.65,6.25,6.25,0,0,1,.93-.51C609.39,345.18,609.51,345.13,609.51,345.15Z" style="fill: rgb(250, 250, 250); transform-origin: 596.275px 356.953px;" id="elitd182lwo5" class="animable"></path><path d="M555.47,269.2a1.59,1.59,0,0,1-.46.12l-1.33.24c-1.16.19-2.84.44-4.91.72-4.16.56-9.92,1.22-16.31,1.69a81.06,81.06,0,0,1-9,.32,25.52,25.52,0,0,1-7.29-1.25,16.19,16.19,0,0,1-4.45-2.25,10.94,10.94,0,0,1-1.06-.85c-.22-.22-.33-.33-.32-.35s.52.4,1.49,1a17.85,17.85,0,0,0,4.45,2.06,25.91,25.91,0,0,0,7.2,1.12,89,89,0,0,0,9-.36c6.37-.47,12.13-1.06,16.29-1.53l4.93-.56A12.65,12.65,0,0,1,555.47,269.2Z" style="fill: rgb(38, 50, 56); transform-origin: 532.905px 269.948px;" id="elclqkrxatwvg" class="animable"></path><path d="M624,386.59a26.87,26.87,0,0,1-26.11,32l-75.75-.84,2-24.53L589,383.48" style="fill: rgb(183, 136, 118); transform-origin: 573.317px 401.035px;" id="el6jqhdd6zcht" class="animable"></path><path d="M528.78,394.29c-.35.11-4.72-1.85-8.64-3.66a28.24,28.24,0,0,0-13.3-2.58l-18.06.92s1.11,3,3,4S505,394.29,505,394.29l-.58.59a13,13,0,0,1-9,3.94l-1.73,0a16.78,16.78,0,0,1-3.77-.74l-4.45-1.8c-1.35-.6-2.77-.51-3.36.85s-.14,2.92,3.54,4.77c2.05,1,9.67,3.67,9.67,3.67a17.94,17.94,0,0,0,.45,3.22c.33,1.11,3.32,2.22,3.32,2.22a39.84,39.84,0,0,0,2.66,4.76c.35.4,3.06,1.25,5.95,2.06a25.69,25.69,0,0,0,14.23-.11l6.88-2.06v-21" style="fill: rgb(183, 136, 118); transform-origin: 505.352px 403.397px;" id="el2x5hs6b8qte" class="animable"></path><path d="M504.08,408a20.47,20.47,0,0,1-9.11-2.4c0-.12,2,.64,4.53,1.29S504.09,407.85,504.08,408Z" style="fill: rgb(170, 101, 80); transform-origin: 499.525px 406.794px;" id="el7pw67qnaxlr" class="animable"></path><path d="M503.44,412.21a4.62,4.62,0,0,1-2.54-.19,4.69,4.69,0,0,1-2.28-1.12,15.08,15.08,0,0,1,2.4.69A16.26,16.26,0,0,1,503.44,412.21Z" style="fill: rgb(170, 101, 80); transform-origin: 501.03px 411.603px;" id="el977k7sulu0g" class="animable"></path><path d="M506.74,392.66a7.68,7.68,0,0,1-1.39,1.49,22.26,22.26,0,0,1-3.94,3,15.52,15.52,0,0,1-4.61,1.78,6.65,6.65,0,0,1-2,.22,26.33,26.33,0,0,0,6.42-2.39,30.7,30.7,0,0,0,3.95-2.83A11.38,11.38,0,0,1,506.74,392.66Z" style="fill: rgb(170, 101, 80); transform-origin: 500.77px 395.908px;" id="eli35dlh5ympk" class="animable"></path><path d="M530.62,391l-1.84,27.74,71.35,0a26.65,26.65,0,0,0,13.75-3.81h0a26.68,26.68,0,0,0,12.44-28,82.08,82.08,0,0,0-4.6-15.39l-35.88,5.91,1.15,4.46Z" style="fill: rgb(255, 193, 0); transform-origin: 577.799px 395.14px;" id="elzqydttxprv" class="animable"></path><path d="M603.52,379.58a5.82,5.82,0,0,1-.72.16l-2.09.38L593,381.4l-25.36,4-25.39,3.89-7.7,1.12-2.1.28a6.5,6.5,0,0,1-.74.06,3.54,3.54,0,0,1,.73-.17l2.08-.37,7.68-1.29,25.36-4L593,381l7.7-1.12,2.1-.28A3.4,3.4,0,0,1,603.52,379.58Z" style="fill: rgb(38, 50, 56); transform-origin: 567.615px 385.16px;" id="el1ibtwk2w3bh" class="animable"></path><path d="M567,418.76c-.13,0,.43-2,.5-5.27a22.76,22.76,0,0,0-.11-2.66,25,25,0,0,0-.44-3,27.93,27.93,0,0,0-2.32-6.58,30.1,30.1,0,0,0-3.9-5.8l-1-1.17c-.34-.38-.71-.71-1.05-1.05-.67-.69-1.38-1.24-2-1.77-2.55-2-4.36-3-4.3-3.09a7.73,7.73,0,0,1,1.27.65,13.44,13.44,0,0,1,1.44.87c.53.38,1.19.75,1.82,1.29a23,23,0,0,1,2.06,1.74c.35.34.74.66,1.09,1l1.09,1.18a29.33,29.33,0,0,1,4,5.87,27.7,27.7,0,0,1,2.32,6.72,22.39,22.39,0,0,1,.4,3.09,19,19,0,0,1,0,2.7,17.58,17.58,0,0,1-.2,2.23,11.09,11.09,0,0,1-.29,1.65A8.43,8.43,0,0,1,567,418.76Z" style="fill: rgb(250, 250, 250); transform-origin: 560.148px 403.565px;" id="elnhogtho288j" class="animable"></path><path d="M610.44,416.67a15,15,0,0,1-3.31-.39,17.13,17.13,0,0,1-3.7-1.31,14.69,14.69,0,0,1-4.17-3.1,13.28,13.28,0,0,1-3.07-5.5,14.79,14.79,0,0,1-.53-3.5,13.6,13.6,0,0,1,.3-3.73,11,11,0,0,1,1.48-3.67,8.3,8.3,0,0,1,3-2.86,7.44,7.44,0,0,1,4.19-1,5.59,5.59,0,0,1,3.91,2,5.48,5.48,0,0,1,1.32,4.21,5,5,0,0,1-2.46,3.52,11.72,11.72,0,0,1-7.88,1.08,16.45,16.45,0,0,1-13.91-15.76,11.82,11.82,0,0,1,.28-3.32,27.82,27.82,0,0,0-.08,3.31,17,17,0,0,0,2.85,8.42A16.32,16.32,0,0,0,599.58,402a11.29,11.29,0,0,0,7.54-1,4.5,4.5,0,0,0,2.22-3.15,5.22,5.22,0,0,0-4.77-5.65,6.91,6.91,0,0,0-3.89.89,9,9,0,0,0-4.25,6.18,13.12,13.12,0,0,0-.31,3.62,14.37,14.37,0,0,0,.49,3.39,12.85,12.85,0,0,0,2.92,5.37,14.59,14.59,0,0,0,4,3.09,17.57,17.57,0,0,0,3.62,1.37C609.25,416.58,610.45,416.6,610.44,416.67Z" style="fill: rgb(250, 250, 250); transform-origin: 598.015px 400.005px;" id="eliob9dcxslur" class="animable"></path></g><g id="freepik--character-1--inject-163" class="animable" style="transform-origin: 224.453px 231.75px;"><path d="M327.41,114.47H148.72a39.38,39.38,0,0,0-39.38,39.38v63.68H70.79l38.55,38.55v43.29a39.38,39.38,0,0,0,39.38,39.38H327.41a39.38,39.38,0,0,0,39.38-39.38V153.85A39.38,39.38,0,0,0,327.41,114.47Z" style="fill: rgb(255, 193, 0); transform-origin: 218.79px 226.61px;" id="elcyvxk8bdwsa" class="animable"></path><path d="M254.41,121.2c-1.13,2.93.81,6.12,3,8.38s4.81,4.4,5.5,7.46c.57,2.57-.38,5.24-.15,7.86s1.68,5.09,2.5,7.65c1.49,4.64.89,9.71-.44,14.4a26.47,26.47,0,0,1-5.36,10.61,14.14,14.14,0,0,1-10.48,5,4.14,4.14,0,0,1-3.1-1.12,5,5,0,0,1-.89-2.75,268.13,268.13,0,0,1,0-60.6" style="fill: rgb(38, 50, 56); transform-origin: 254.702px 150.329px;" id="elrbea2va65gg" class="animable"></path><path d="M252.3,186.09c8.7-.38,16.74,7.95,16.05,16.63,8.81,2.15,15,11.84,13.31,20.74-.57,2.94-1.88,5.74-2.06,8.72-.2,3.26,1,6.43,1.59,9.63a30.34,30.34,0,0,1-1.74,17.36c-1.37,3.31-3.93,6.73-7.51,6.83a7.4,7.4,0,0,1-6-3.53,18.61,18.61,0,0,1-2.42-6.83c-1.55-7.82-2-15.85-4.16-23.52S253,216.89,246.07,213c-3.83-2.16-8.43-3.18-11.48-6.35a12.47,12.47,0,0,1-2.25-12.9,16.44,16.44,0,0,1,9.8-9.15" style="fill: rgb(38, 50, 56); transform-origin: 256.694px 225.3px;" id="elud4i3xuy4hl" class="animable"></path><path d="M192.08,128.37c-.1-3.72,3.33-6.59,6.79-8s7.31-1.88,10.39-4c2.74-1.84,4.57-4.71,6.88-7a22.89,22.89,0,0,1,38.5,10.5c1.33,5.29.42,11.55-3.75,15.07-4.84,4.08-12,3.17-18.23,1.9s-13.23-2.52-18.41,1.13c-3.12,2.19-4.92,5.77-6.83,9.08s-4.3,6.68-7.91,7.93-8.52-.91-8.66-4.72" style="fill: rgb(38, 50, 56); transform-origin: 223.029px 128.944px;" id="elxgifnvuou8o" class="animable"></path><path d="M206.74,129.13a6.22,6.22,0,0,0-5.55,6.32h0l3.71,84c.16,9.92,14.66,15.49,25.28,15.24h0c10.73-.25,11.07-5.51,11.21-14.95.22-15.76.2-21.68.21-21.59s13.55-2.28,16.32-20c1.37-8.79.9-23.21.13-35-.69-10.61-7.75-23.61-18.32-22.47Z" style="fill: rgb(255, 190, 157); transform-origin: 229.991px 177.654px;" id="el5n6yfe0u7h" class="animable"></path><path d="M255,154.29a2.27,2.27,0,0,1-2.18,2.29,2.16,2.16,0,0,1-2.34-2,2.26,2.26,0,0,1,2.18-2.29A2.16,2.16,0,0,1,255,154.29Z" style="fill: rgb(38, 50, 56); transform-origin: 252.74px 154.435px;" id="elezz4muy7z6p" class="animable"></path><path d="M254.94,150.69c-.28.3-2-1-4.44-1s-4.23,1.24-4.5.94c-.13-.13.16-.67.94-1.24a6.19,6.19,0,0,1,3.59-1.11,6,6,0,0,1,3.54,1.13C254.82,150,255.08,150.56,254.94,150.69Z" style="fill: rgb(38, 50, 56); transform-origin: 250.473px 149.507px;" id="elwunh8zy9orp" class="animable"></path><path d="M231.55,154.29a2.27,2.27,0,0,1-2.18,2.29,2.16,2.16,0,0,1-2.34-2,2.26,2.26,0,0,1,2.18-2.29A2.16,2.16,0,0,1,231.55,154.29Z" style="fill: rgb(38, 50, 56); transform-origin: 229.29px 154.435px;" id="el15mx64k7oqw" class="animable"></path><path d="M231,151.2c-.28.3-2-1-4.44-1s-4.23,1.24-4.49.94c-.13-.13.15-.67.93-1.24a6.22,6.22,0,0,1,3.59-1.12,6,6,0,0,1,3.54,1.14C230.83,150.53,231.09,151.07,231,151.2Z" style="fill: rgb(38, 50, 56); transform-origin: 226.528px 150.012px;" id="elwxjcxyfgjy" class="animable"></path><path d="M239.85,169.28c0-.14,1.5-.4,4-.72.62-.07,1.21-.2,1.32-.62a3.27,3.27,0,0,0-.42-1.85l-1.86-4.74c-2.57-6.75-4.44-12.3-4.16-12.4s2.58,5.29,5.15,12l1.78,4.77a3.67,3.67,0,0,1,.33,2.44,1.58,1.58,0,0,1-1,.92,3.9,3.9,0,0,1-1,.14C241.39,169.4,239.86,169.42,239.85,169.28Z" style="fill: rgb(38, 50, 56); transform-origin: 242.386px 159.16px;" id="ele8bdz0wmnz9" class="animable"></path><path d="M241.6,198.16a45,45,0,0,1-23.7-6.27s5.77,12.14,23.47,10.44Z" style="fill: rgb(235, 153, 110); transform-origin: 229.75px 197.192px;" id="elxauaux7ie18" class="animable"></path><path d="M238.83,175.16a4.39,4.39,0,0,0-4-1.62,4,4,0,0,0-2.77,1.49,2.54,2.54,0,0,0-.18,2.91,2.93,2.93,0,0,0,3.2.8,9.14,9.14,0,0,0,3.11-1.87,2.66,2.66,0,0,0,.7-.72.81.81,0,0,0,0-.91" style="fill: rgb(235, 153, 110); transform-origin: 235.268px 176.212px;" id="eln8n6kx8jn1m" class="animable"></path><path d="M232.67,171c.4,0,.41,2.63,2.68,4.5s5.09,1.58,5.11,2c0,.17-.63.52-1.82.55a6.59,6.59,0,0,1-4.27-1.47,5.75,5.75,0,0,1-2.07-3.78C232.19,171.63,232.49,171,232.67,171Z" style="fill: rgb(38, 50, 56); transform-origin: 236.368px 174.526px;" id="elkkeafiicm4" class="animable"></path><path d="M232,146.92c-.24.67-2.68.36-5.54.71s-5.18,1.14-5.56.54c-.17-.28.23-.91,1.16-1.55a9.72,9.72,0,0,1,8.46-1C231.61,146.09,232.14,146.61,232,146.92Z" style="fill: rgb(38, 50, 56); transform-origin: 226.442px 146.732px;" id="el8xc1b5yqk1l" class="animable"></path><path d="M254,143.63c-.43.55-2.11,0-4.14,0s-3.73.38-4.12-.2c-.18-.28.09-.83.84-1.36a6,6,0,0,1,6.65.19C254,142.79,254.21,143.36,254,143.63Z" style="fill: rgb(38, 50, 56); transform-origin: 249.881px 142.515px;" id="el8ot1jv2c82e" class="animable"></path><path d="M194.39,187.31A15.69,15.69,0,0,0,213.07,170c-.55-4.35-2.89-8.76-1.38-12.88,2-5.43,9.61-7.1,11.63-12.53,1.17-3.15.12-6.84,1.45-9.93,1.25-2.9,4.31-4.57,7.29-5.65s6.16-1.82,8.66-3.76,4.05-5.6,2.44-8.33a167.5,167.5,0,0,0-38.64,9.39c-2.89,1.08-5.92,2.38-7.63,4.94-1.8,2.72-1.71,6.22-1.56,9.48.74,15.88-1.68,30.75-.94,46.63" style="fill: rgb(38, 50, 56); transform-origin: 219.033px 152.271px;" id="ele6lnfv1a7yb" class="animable"></path><path d="M190.18,182.33a1,1,0,0,1-.29-.09,3.67,3.67,0,0,1-.81-.4,5.87,5.87,0,0,1-2.2-2.6,8.72,8.72,0,0,1-.58-5.37,17.09,17.09,0,0,1,3.21-6.43c1.55-2.16,3.52-4.35,4.86-7.14a11,11,0,0,0,1.17-4.56,15.17,15.17,0,0,0-1-4.92,14.94,14.94,0,0,1-1.05-5.34,12,12,0,0,1,5.75-9.66,13.76,13.76,0,0,1,5.83-1.66,24.53,24.53,0,0,0,5.83-1,7.61,7.61,0,0,0,4.1-3.69,28.28,28.28,0,0,0,1.94-5.22,28.25,28.25,0,0,1,2-5,18.91,18.91,0,0,1,6.63-7.45,14.34,14.34,0,0,1,8.39-2.18,10.79,10.79,0,0,1,6.61,2.71,10.44,10.44,0,0,1,2.95,4.54,8.41,8.41,0,0,1,.41,3.4,5.13,5.13,0,0,1-.2,1.18s.07-.41.1-1.19a8.85,8.85,0,0,0-.5-3.33,10.38,10.38,0,0,0-9.39-6.94,14,14,0,0,0-8.14,2.18,18.48,18.48,0,0,0-6.44,7.3,27.54,27.54,0,0,0-1.94,5,28.5,28.5,0,0,1-2,5.31,9.09,9.09,0,0,1-1.79,2.36,7.59,7.59,0,0,1-2.58,1.57,24.61,24.61,0,0,1-6,1.06,13.2,13.2,0,0,0-5.62,1.59,11.48,11.48,0,0,0-5.51,9.22,14.68,14.68,0,0,0,1,5.18,15.31,15.31,0,0,1,1.05,5.08,11.48,11.48,0,0,1-1.24,4.74c-1.4,2.86-3.39,5-4.95,7.17a16.76,16.76,0,0,0-3.22,6.27,8.48,8.48,0,0,0,.47,5.22,6,6,0,0,0,2.08,2.61C189.78,182.19,190.19,182.29,190.18,182.33Z" style="fill: rgb(69, 90, 100); transform-origin: 215.037px 145.965px;" id="els9yphzfo13h" class="animable"></path><path d="M241.57,105.22a1.64,1.64,0,0,1,.69.21,7.06,7.06,0,0,1,1.67,1,8.57,8.57,0,0,1,1.75,11.71,7.6,7.6,0,0,1-1.3,1.45c-.36.3-.58.43-.6.4a24.86,24.86,0,0,0,1.59-2,8.63,8.63,0,0,0-1.67-11.23A22.76,22.76,0,0,0,241.57,105.22Z" style="fill: rgb(69, 90, 100); transform-origin: 244.408px 112.607px;" id="elwyexo774jao" class="animable"></path><path d="M280.75,226.59a14.88,14.88,0,0,0,.51-1.88,8.66,8.66,0,0,0-.87-5.09,11.81,11.81,0,0,0-5.58-5.2,23.23,23.23,0,0,0-4.35-1.55c-1.56-.4-3.21-.73-4.86-1.27a11,11,0,0,1-4.47-2.44,7.46,7.46,0,0,1-2.11-4.24c-.27-1.49-.36-2.9-.69-4.16a8.16,8.16,0,0,0-1.61-3.18,9.19,9.19,0,0,0-4.28-2.91c-1.19-.36-1.9-.36-1.9-.42a2.58,2.58,0,0,1,.51,0,8.32,8.32,0,0,1,1.45.23,9.07,9.07,0,0,1,4.5,2.87,8.45,8.45,0,0,1,1.75,3.31c.36,1.31.47,2.74.75,4.18a6.92,6.92,0,0,0,2,4,10.64,10.64,0,0,0,4.27,2.31c1.61.52,3.26.86,4.83,1.27A22.34,22.34,0,0,1,275,214a12,12,0,0,1,5.7,5.47,8.62,8.62,0,0,1,.74,5.29,6.26,6.26,0,0,1-.45,1.39A2.42,2.42,0,0,1,280.75,226.59Z" style="fill: rgb(69, 90, 100); transform-origin: 266.057px 210.414px;" id="elqj5zpvlr" class="animable"></path><path d="M203.83,195.27c-9-2.4-16.7-11.17-19.84-19.9s-3.14-18.26-2.33-27.5c.58-6.69,1.76-13.77,6.2-18.81,6.7-7.6,14-11.48,24.08-11.16" style="fill: rgb(38, 50, 56); transform-origin: 196.573px 156.576px;" id="eltx96ct5mu2m" class="animable"></path><path d="M256.13,214.77l-8.35-2.1a4.75,4.75,0,0,0,1.66-5.82,7.65,7.65,0,0,0-6.38-4.73L205,197.82a3,3,0,0,0-3.19,1.88q-2.53,6.44-.17,10.6h-.18l-7.34,1.46L181.68,321.5l81.48-3.81Z" style="fill: rgb(245, 245, 245); transform-origin: 222.42px 259.647px;" id="elwhf4aado9i" class="animable"></path><path d="M244.15,213.09a8.61,8.61,0,0,1-1.53.3c-1,.16-2.43.33-4.21.51a98.36,98.36,0,0,1-27.89-1.39c-1.76-.35-3.17-.67-4.14-.93a8.13,8.13,0,0,1-1.49-.44,8.75,8.75,0,0,1,1.53.25c1,.19,2.41.46,4.17.76a115.46,115.46,0,0,0,27.79,1.38c1.78-.12,3.22-.25,4.22-.35A9.89,9.89,0,0,1,244.15,213.09Z" style="fill: rgb(38, 50, 56); transform-origin: 224.52px 212.731px;" id="elcfunx58273j" class="animable"></path><path d="M207.32,230.53a29.92,29.92,0,0,1,2.85-4.74,29.58,29.58,0,0,1,3.29-4.45,29.56,29.56,0,0,1-2.86,4.74A29.16,29.16,0,0,1,207.32,230.53Z" style="fill: rgb(224, 224, 224); transform-origin: 210.39px 225.935px;" id="el7p384wgj22w" class="animable"></path><path d="M233.58,232.39a57.29,57.29,0,0,1-6.83-8.5,29.09,29.09,0,0,1,3.62,4.09A28.19,28.19,0,0,1,233.58,232.39Z" style="fill: rgb(224, 224, 224); transform-origin: 230.165px 228.14px;" id="eliikij2an47" class="animable"></path><path d="M221.38,246.34a30.79,30.79,0,0,1-1.23-5.46,28.81,28.81,0,0,1-.71-5.55,30.52,30.52,0,0,1,1.23,5.46A30.74,30.74,0,0,1,221.38,246.34Z" style="fill: rgb(224, 224, 224); transform-origin: 220.41px 240.835px;" id="el5fx43hluusi" class="animable"></path><path d="M241.43,247.2a44,44,0,0,1-4.62,4.92,43.13,43.13,0,0,1-5,4.55,43.91,43.91,0,0,1,4.62-4.92A45.49,45.49,0,0,1,241.43,247.2Z" style="fill: rgb(224, 224, 224); transform-origin: 236.62px 251.935px;" id="els4psvghb1ln" class="animable"></path><path d="M214.54,265.9a23.19,23.19,0,0,1-8.67-9.19c.14-.09,1.67,2.31,4.08,4.84S214.64,265.77,214.54,265.9Z" style="fill: rgb(224, 224, 224); transform-origin: 210.207px 261.304px;" id="eld58g57jifuj" class="animable"></path><path d="M223.18,280.34c0,.15-2.28.88-4.92,2.29s-4.57,2.89-4.67,2.76a14.55,14.55,0,0,1,4.43-3.23A14.24,14.24,0,0,1,223.18,280.34Z" style="fill: rgb(224, 224, 224); transform-origin: 218.385px 282.869px;" id="elsg114jgxhr" class="animable"></path><path d="M237.23,281.27a9.83,9.83,0,0,1-1.59-1.71c-.92-1.1-2.15-2.67-3.43-4.46s-2.36-3.46-3.11-4.7a9.94,9.94,0,0,1-1.1-2.06,11.49,11.49,0,0,1,1.41,1.86l3.23,4.6,3.29,4.54A11,11,0,0,1,237.23,281.27Z" style="fill: rgb(224, 224, 224); transform-origin: 232.615px 274.805px;" id="elwef22pji11" class="animable"></path><path d="M238.64,293.59a28.58,28.58,0,0,1-6,1.4,29,29,0,0,1-6.15.61,48.42,48.42,0,0,1,6.07-1.12A51.76,51.76,0,0,1,238.64,293.59Z" style="fill: rgb(224, 224, 224); transform-origin: 232.565px 294.595px;" id="elp57aa8b6qo" class="animable"></path><path d="M215.89,211.54c-.07,0,.41-.6.82-1.66a8.82,8.82,0,0,0,.44-4.34,17.7,17.7,0,0,0-1.29-4.27,8.07,8.07,0,0,1-.68-1.76,5.92,5.92,0,0,1,1,1.61,13.86,13.86,0,0,1,1.47,4.34,8.13,8.13,0,0,1-.61,4.57A3.23,3.23,0,0,1,215.89,211.54Z" style="fill: rgb(224, 224, 224); transform-origin: 216.464px 205.525px;" id="elriyvg0w906h" class="animable"></path><path d="M231.11,203.32a9.11,9.11,0,0,1,1.61,6.88c-.15,0-.17-1.59-.62-3.48S231,203.4,231.11,203.32Z" style="fill: rgb(224, 224, 224); transform-origin: 231.973px 206.76px;" id="elzxa5qktcvn" class="animable"></path><path d="M299.76,281.51l37.9-66.57,4.57-11.55s11.82-25.4,12.64-28c.95-3,2.62-3.24,3.7-2.82,1.68.67,2.22,3.17,1.48,5.76-.26.89-4.85,14.85-4.85,14.85a33.53,33.53,0,0,1,3.92-2.91c2.91-2,8.24-1.9,13.18-.14s6.16,2.69,5.57,4.63a2.58,2.58,0,0,1-1.59,1.57,5,5,0,0,1-3.65.08c-7.94-2.7-11.46.88-11.46.88l-.59,1.51s6-1.91,9.36.79a5,5,0,0,1,1.24,1.44,6.57,6.57,0,0,1,2.43,11.06,2.73,2.73,0,0,1-3,.76,3.35,3.35,0,0,1-1.13-1.31,5.78,5.78,0,0,0-.55-.75l-2.26,4s-5.57,8.7-7.57,12.77L333,297.09a18.4,18.4,0,0,1-24,10.65h0A18.41,18.41,0,0,1,299.76,281.51Z" style="fill: rgb(255, 190, 157); transform-origin: 337.679px 240.721px;" id="elq8icx6wv3h" class="animable"></path><path d="M340.27,214.71c1.34.88,3.19.28,4.39-.76s2-2.47,3.16-3.6c3.37-3.37,9-3.69,12.23-7.22.45-.49.85-1.24.46-1.78s-1.11-.44-1.71-.32l-15.51,3.07" style="fill: rgb(255, 190, 157); transform-origin: 350.469px 208.035px;" id="eltvv4c2fj43" class="animable"></path><path d="M343.29,204.1a6.65,6.65,0,0,1,1.64-.5c1.07-.27,2.63-.62,4.55-1l6.76-1.43,2-.41a3.16,3.16,0,0,1,2.37.08,1.34,1.34,0,0,1,.5,1.41,2.65,2.65,0,0,1-.6,1.14,10.22,10.22,0,0,1-1.75,1.54c-2.58,1.79-5.41,2.52-7.67,3.71a11.45,11.45,0,0,0-2.94,2c-.8.77-1.43,1.65-2.09,2.4a5.58,5.58,0,0,1-4.11,2.31c-1.19,0-1.68-.59-1.64-.6a4.65,4.65,0,0,0,1.62.25,5.41,5.41,0,0,0,3.64-2.37,32.2,32.2,0,0,1,2.05-2.52,12.09,12.09,0,0,1,3.09-2.22c2.33-1.26,5.15-2,7.53-3.7a10.14,10.14,0,0,0,1.58-1.39c.44-.49.59-1.08.28-1.25s-1-.09-1.69.05l-2,.37-6.8,1.25c-1.94.34-3.51.6-4.6.76A5.52,5.52,0,0,1,343.29,204.1Z" style="fill: rgb(235, 153, 110); transform-origin: 350.73px 207.959px;" id="elrrcb3m34ce" class="animable"></path><path d="M360.37,198.82a6.45,6.45,0,0,1,1.78-2.4,5,5,0,0,1,3-1,12.92,12.92,0,0,1,4,.66,20.33,20.33,0,0,0,4.06.92,6.54,6.54,0,0,0,3.4-.52,2.59,2.59,0,0,0,1.45-1.82,1.62,1.62,0,0,0,0-.85c-.06,0-.06.3-.21.8a2.43,2.43,0,0,1-1.4,1.5,6.66,6.66,0,0,1-3.19.36,22,22,0,0,1-3.94-1,12.78,12.78,0,0,0-4.14-.64,5.28,5.28,0,0,0-3.23,1.2,4.58,4.58,0,0,0-1.35,1.89C360.35,198.51,360.33,198.81,360.37,198.82Z" style="fill: rgb(235, 153, 110); transform-origin: 369.235px 196.315px;" id="elxp0ni2epd8s" class="animable"></path><path d="M360.32,177.33a17,17,0,0,0-.94,2.77c-.59,1.92-1.29,4.2-2.07,6.72s-1.55,4.78-2.17,6.69a15.93,15.93,0,0,0-.83,2.8,14.22,14.22,0,0,0,1.22-2.66c.66-1.68,1.5-4,2.34-6.65s1.49-5,1.91-6.79A13.93,13.93,0,0,0,360.32,177.33Z" style="fill: rgb(235, 153, 110); transform-origin: 357.315px 186.82px;" id="elt84k3opx16" class="animable"></path><path d="M362.51,203a3.23,3.23,0,0,0,.92,0,2.71,2.71,0,0,1,2.18.58,1.47,1.47,0,0,1,.35,1.4,7.54,7.54,0,0,1-.71,1.76,3.28,3.28,0,0,0-.37,2.3,2.81,2.81,0,0,0,1.78,1.79,3.16,3.16,0,0,0,2.49-.25,3.89,3.89,0,0,0,1.65-1.61,12.87,12.87,0,0,0,1.1-3.6,7.37,7.37,0,0,0,0-2.53,1.64,1.64,0,0,0-.35-.86c-.05,0,.08.32.13.89a8.83,8.83,0,0,1-.21,2.43,13.9,13.9,0,0,1-1.16,3.41,3.13,3.13,0,0,1-3.48,1.57,2.22,2.22,0,0,1-1.42-1.4,2.76,2.76,0,0,1,.31-1.91,8.27,8.27,0,0,0,.7-1.91,1.9,1.9,0,0,0-.55-1.77,2.85,2.85,0,0,0-2.5-.52A2.76,2.76,0,0,0,362.51,203Z" style="fill: rgb(235, 153, 110); transform-origin: 367.26px 206.479px;" id="ely0p8cdlv7g" class="animable"></path><path d="M369.05,210s-.19.26-.17.82a2.53,2.53,0,0,0,1.16,1.95,3.38,3.38,0,0,0,3.37,0,5.51,5.51,0,0,0,2.54-3.24,6.66,6.66,0,0,0,0-4.12,6.36,6.36,0,0,0-1.85-2.8,6,6,0,0,0-1.93-1.16,1.83,1.83,0,0,0-.81-.18,10.82,10.82,0,0,1,2.46,1.64,6.27,6.27,0,0,1,1.58,6.44,5.15,5.15,0,0,1-2.25,2.95,3,3,0,0,1-2.89.08,2.43,2.43,0,0,1-1.16-1.63C369,210.31,369.1,210,369.05,210Z" style="fill: rgb(235, 153, 110); transform-origin: 372.578px 207.245px;" id="elo30uvbo6y4e" class="animable"></path><path d="M356.43,216.28a2.39,2.39,0,0,0-1.34-.41,5.5,5.5,0,0,0-3.48.83l.43.29a16.1,16.1,0,0,0,.28-2c.35-3.86-.88-6.84-1-6.76a31.19,31.19,0,0,1,.43,6.71,17.7,17.7,0,0,1-.25,1.91l-.12.65.55-.37a5.78,5.78,0,0,1,3.15-.94C355.91,216.21,356.41,216.35,356.43,216.28Z" style="fill: rgb(235, 153, 110); transform-origin: 353.875px 212.864px;" id="ellzjcyvezj8" class="animable"></path><path d="M364.32,192.56c-.16,0,.06,1.2,1.12,2.12s2.25,1,2.25.83-.95-.46-1.86-1.27S364.48,192.5,364.32,192.56Z" style="fill: rgb(235, 153, 110); transform-origin: 365.982px 194.069px;" id="elcur8ibu3pnl" class="animable"></path><path d="M246,336.75l39.65.39L279,308.37l2.23,5.43a27.31,27.31,0,0,0,25.27,16.95h0c12.54,0,21.21-9.33,26.51-20.69,12.4-26.56,24.35-69.33,24.35-69.33l-24.17-21.24c-17.5,33.1-33.94,61.84-33.94,61.84s-4.75-14.43-8.42-27.31-3.64-19.64-9.27-26.06c-8.67-9.88-21-12.33-32.48-15.29l-.43,53.44L246,336.75" style="fill: rgb(255, 193, 0); transform-origin: 301.68px 274.905px;" id="el4pc7b2he5lb" class="animable"></path><path d="M200.63,297,272.83,311l3.51,27.74H165.64a21.8,21.8,0,0,1-22-23.52c1.59-20.22,3.32-45.12,4.64-55.65,1-8.21,4.3-16.7,8.17-24,5.59-10.52,24.22-24,40.55-24.7l3.09,68.77" style="fill: rgb(255, 193, 0); transform-origin: 209.956px 274.806px;" id="elxtnssqcomos" class="animable"></path><g id="el62hh5ugsn7x"><g style="opacity: 0.4; transform-origin: 250.466px 274.866px;" class="animable"><path d="M246,336.75l39.65.39L279,308.37l2.23,5.43a27.31,27.31,0,0,0,25.27,16.95h0c12.54,0,21.21-9.33,26.51-20.69,12.4-26.56,24.35-69.33,24.35-69.33l-24.17-21.24c-17.5,33.1-33.94,61.84-33.94,61.84s-4.75-14.43-8.42-27.31-3.64-19.64-9.27-26.06c-8.67-9.88-21-12.33-32.48-15.29l-.43,53.44L246,336.75" id="el20b5gpsytek" class="animable" style="transform-origin: 301.68px 274.905px;"></path><path d="M200.63,297l65.12,11.94a6.82,6.82,0,0,1,5.43,5.29l5.16,24.57H165.64a21.8,21.8,0,0,1-22-23.52c1.59-20.22,3.32-45.12,4.64-55.65,1-8.21,4.3-16.7,8.17-24,5.59-10.52,24.22-24,40.55-24.7l3.09,68.77" id="elj3ly0x4s3eq" class="animable" style="transform-origin: 209.956px 274.866px;"></path></g></g><path d="M186.88,294.94a2.82,2.82,0,0,1,0-.66c0-.49,0-1.12,0-1.89,0-1.71,0-4.07,0-7,0-5.87-.11-14-.56-22.93-.23-4.48-.52-8.74-.83-12.6a51.69,51.69,0,0,0-1.45-10.16,14.55,14.55,0,0,0-3.18-6A22.68,22.68,0,0,0,179,232a7.74,7.74,0,0,1,2.05,1.53,14.1,14.1,0,0,1,3.39,6.07A50.16,50.16,0,0,1,186,249.86c.34,3.87.64,8.13.87,12.61.46,9,.51,17.09.41,23-.06,2.94-.14,5.32-.21,7l-.11,1.89A2.5,2.5,0,0,1,186.88,294.94Z" style="fill: rgb(38, 50, 56); transform-origin: 183.162px 263.47px;" id="elslqrnofn9jj" class="animable"></path><path d="M271.43,313a11,11,0,0,0-2.63-2.13,16.62,16.62,0,0,0-3.69-1.47c-1.49-.43-3.24-.76-5.17-1.15-7.72-1.58-18.37-3.77-30.17-6s-22.54-4-30.31-5.24l-9.21-1.47-2.5-.42a5.43,5.43,0,0,1-.87-.18,5.16,5.16,0,0,1,.88.08l2.52.32c2.18.29,5.34.73,9.23,1.31,7.79,1.16,18.54,2.88,30.35,5.09s22.46,4.45,30.15,6.11c1.93.42,3.68.78,5.18,1.24a15.93,15.93,0,0,1,3.71,1.58,8,8,0,0,1,2,1.6,4,4,0,0,1,.42.51C271.39,312.9,271.44,313,271.43,313Z" style="fill: rgb(38, 50, 56); transform-origin: 229.156px 303.97px;" id="elm5s8b248az" class="animable"></path><path d="M187.1,294.94c0,.09-1.33.4-3.39,1.24a30.07,30.07,0,0,0-3.5,1.72,31.32,31.32,0,0,0-3.89,2.74A30.6,30.6,0,0,0,173,304a28.24,28.24,0,0,0-2.3,3.14c-1.18,1.89-1.72,3.17-1.81,3.13a3.75,3.75,0,0,1,.31-.93,20.35,20.35,0,0,1,1.18-2.39,26.51,26.51,0,0,1,2.25-3.26,25.75,25.75,0,0,1,7.4-6.21,23.82,23.82,0,0,1,3.59-1.65,18.51,18.51,0,0,1,2.56-.75A3.33,3.33,0,0,1,187.1,294.94Z" style="fill: rgb(38, 50, 56); transform-origin: 177.995px 302.605px;" id="elgcaukawgeg6" class="animable"></path><path d="M280.33,312.22a4.3,4.3,0,0,1-.15-.69c-.08-.5-.19-1.16-.32-2-.28-1.73-.65-4.23-1.07-7.33-.84-6.19-1.86-14.77-2.72-24.27s-1.37-18.12-1.65-24.37c-.14-3.12-.22-5.65-.26-7.4q0-1.25,0-2a3.75,3.75,0,0,1,0-.7,3,3,0,0,1,.08.7l.13,2c.11,1.8.25,4.31.43,7.38.37,6.24.95,14.85,1.8,24.34s1.82,18.07,2.57,24.27c.37,3.06.68,5.55.9,7.35.09.83.17,1.49.23,2A2.85,2.85,0,0,1,280.33,312.22Z" style="fill: rgb(38, 50, 56); transform-origin: 277.242px 277.84px;" id="elnxnzrwn49i" class="animable"></path><path d="M304.27,301.47s-.23-.22-.58-.66a19.19,19.19,0,0,1-1.33-2,26.35,26.35,0,0,1-3.55-15.16,16.84,16.84,0,0,1,.32-2.37,3.33,3.33,0,0,1,.22-.85c.09,0-.1,1.24-.17,3.24a29.82,29.82,0,0,0,3.5,15C303.62,300.4,304.35,301.41,304.27,301.47Z" style="fill: rgb(38, 50, 56); transform-origin: 301.511px 290.95px;" id="elbgg2lhf2xfw" class="animable"></path><path d="M186.59,257.78s-.13.05-.37.08a9.33,9.33,0,0,1-1.09.11,16.51,16.51,0,0,1-4-.32,28.49,28.49,0,0,1-5.69-1.78c-2.07-.86-4.27-2-6.57-3.11A49.42,49.42,0,0,0,162.2,250a22.63,22.63,0,0,0-5.74-1.13,18.62,18.62,0,0,0-5.37.61,1.22,1.22,0,0,1,.35-.16,7,7,0,0,1,1-.35,13.72,13.72,0,0,1,4-.46,21.81,21.81,0,0,1,5.88,1,45.66,45.66,0,0,1,6.74,2.78c2.31,1.14,4.49,2.26,6.53,3.13a30.57,30.57,0,0,0,5.58,1.86A24.87,24.87,0,0,0,186.59,257.78Z" style="fill: rgb(250, 250, 250); transform-origin: 168.84px 253.244px;" id="elwjzmybow2ms" class="animable"></path><path d="M199,255.35a35.67,35.67,0,0,1-5.88,1.26,33.61,33.61,0,0,1-6,.75A35.67,35.67,0,0,1,193,256.1,33.52,33.52,0,0,1,199,255.35Z" style="fill: rgb(250, 250, 250); transform-origin: 193.06px 256.355px;" id="ellt8x1yyr0ul" class="animable"></path><path d="M186.14,276.81a7.63,7.63,0,0,1-1.45.63c-.95.37-2.34.87-4.07,1.43a104.92,104.92,0,0,1-13.82,3.42c-2.74.48-5.37.83-7.77,1.07a31.53,31.53,0,0,1-6.42.17,11,11,0,0,1-4.16-1.19,6.6,6.6,0,0,1-1-.64,1.56,1.56,0,0,1-.31-.28s.48.31,1.39.74a11.47,11.47,0,0,0,4.11,1,33.07,33.07,0,0,0,6.33-.28c2.39-.27,5-.63,7.73-1.11a127.14,127.14,0,0,0,13.8-3.25c1.74-.52,3.14-1,4.11-1.27A10.76,10.76,0,0,1,186.14,276.81Z" style="fill: rgb(250, 250, 250); transform-origin: 166.64px 280.215px;" id="elfa44xiwywm5" class="animable"></path><path d="M198.67,282.08a29.28,29.28,0,0,1-5.45.35,29,29,0,0,1-5.45-.17,29.28,29.28,0,0,1,5.45-.35A29,29,0,0,1,198.67,282.08Z" style="fill: rgb(250, 250, 250); transform-origin: 193.22px 282.17px;" id="elt9m0iw7mc9" class="animable"></path><path d="M147.21,327.64a2,2,0,0,1,.11-.54c.1-.4.24-.89.4-1.5l.3-1.08c.13-.39.3-.8.46-1.25a30.39,30.39,0,0,1,1.24-3l.81-1.71c.29-.6.66-1.18,1-1.8a44.15,44.15,0,0,1,2.46-3.81,45.57,45.57,0,0,1,15.57-13.55,43.63,43.63,0,0,1,4.12-1.91c.67-.25,1.29-.54,1.92-.74l1.81-.57a28.38,28.38,0,0,1,3.16-.81c.47-.1.9-.21,1.3-.28l1.12-.15,1.54-.19a1.84,1.84,0,0,1,.54,0,2.19,2.19,0,0,1-.53.13l-1.52.29-1.1.19-1.29.32c-.92.25-2,.46-3.11.88l-1.78.6c-.62.21-1.24.5-1.89.76a44.6,44.6,0,0,0-4.06,1.93,50.94,50.94,0,0,0-8.45,5.86,51.48,51.48,0,0,0-7,7.55c-.9,1.3-1.79,2.52-2.47,3.75-.35.61-.72,1.18-1,1.77l-.84,1.68c-.57,1.06-.92,2.08-1.3,3-.17.44-.35.85-.49,1.23l-.35,1.06-.49,1.47A2.12,2.12,0,0,1,147.21,327.64Z" style="fill: rgb(250, 250, 250); transform-origin: 166.14px 311.185px;" id="elq0uk8188z4a" class="animable"></path><path d="M197.36,296.92a18,18,0,0,0-4.1,5.16,24.86,24.86,0,0,0-2.3,6.79,70.44,70.44,0,0,0-1,8.79,63.13,63.13,0,0,1-1,8.85,24.48,24.48,0,0,1-2.51,6.85,15.07,15.07,0,0,1-3,3.85,8.47,8.47,0,0,1-1.05.83c-.25.17-.39.26-.4.24a17.56,17.56,0,0,0,4.18-5.1,24.92,24.92,0,0,0,2.36-6.76,65.07,65.07,0,0,0,1-8.79,64.92,64.92,0,0,1,1-8.86,24.4,24.4,0,0,1,2.44-6.86,15.5,15.5,0,0,1,3-3.9,10,10,0,0,1,1-.84A1.79,1.79,0,0,1,197.36,296.92Z" style="fill: rgb(250, 250, 250); transform-origin: 189.68px 317.601px;" id="eldp7xk6t59i" class="animable"></path><path d="M214.43,338.91c-.14,0,0-8.62.37-19.24s.75-19.23.89-19.23,0,8.62-.37,19.25S214.57,338.92,214.43,338.91Z" style="fill: rgb(250, 250, 250); transform-origin: 215.06px 319.675px;" id="el35vjtfcj1j2" class="animable"></path><path d="M241.57,337.43a6.6,6.6,0,0,1-.44-1.25,15.16,15.16,0,0,1-.41-1.5c-.13-.59-.31-1.26-.42-2a35.53,35.53,0,0,1-.53-5.34,37.51,37.51,0,0,1,2-12.95,36,36,0,0,1,2.11-4.94c.33-.69.7-1.27,1-1.79a13.25,13.25,0,0,1,.84-1.31,5.93,5.93,0,0,1,.79-1.06c.09.05-1,1.6-2.31,4.33a39.14,39.14,0,0,0-2,4.92,39.26,39.26,0,0,0-2,12.79,41.14,41.14,0,0,0,.41,5.29C241.11,335.6,241.67,337.4,241.57,337.43Z" style="fill: rgb(250, 250, 250); transform-origin: 243.138px 321.36px;" id="el4bkpow6cprk" class="animable"></path><path d="M195.48,226.91c0,.08-1.58-.61-4.18-1.45a47.47,47.47,0,0,0-21-1.86c-2.7.37-4.35.79-4.37.7a4.48,4.48,0,0,1,1.13-.37,29,29,0,0,1,3.18-.69,42.52,42.52,0,0,1,21.18,1.87,32.43,32.43,0,0,1,3,1.23A4.89,4.89,0,0,1,195.48,226.91Z" style="fill: rgb(250, 250, 250); transform-origin: 180.705px 224.791px;" id="eli3zm4yacxdh" class="animable"></path><path d="M274.48,269a27.21,27.21,0,0,1-3.71-.06c-2.29-.09-5.45-.21-8.94-.29s-6.65-.13-8.94-.15a27.8,27.8,0,0,1-3.71-.13,4.48,4.48,0,0,1,1-.12c.64,0,1.57-.09,2.72-.12,2.29-.07,5.45-.09,8.95,0s6.66.27,9,.46c1.14.09,2.06.17,2.7.25A4.42,4.42,0,0,1,274.48,269Z" style="fill: rgb(250, 250, 250); transform-origin: 261.83px 268.553px;" id="elgs41moxpca6" class="animable"></path><path d="M294.22,265.21c0,.09-1.25.52-3.2,1.48a31.3,31.3,0,0,0-12.5,11.14c-1.18,1.83-1.75,3.05-1.83,3a2.87,2.87,0,0,1,.32-.9,20.38,20.38,0,0,1,1.2-2.31,27.77,27.77,0,0,1,5.46-6.61,28.27,28.27,0,0,1,7.19-4.67,21.27,21.27,0,0,1,2.43-.92A3.66,3.66,0,0,1,294.22,265.21Z" style="fill: rgb(250, 250, 250); transform-origin: 285.455px 273.021px;" id="eluyiicn3rtwd" class="animable"></path><path d="M284.48,233.16a14.89,14.89,0,0,0-5.08.71,34.14,34.14,0,0,0-5.13,2.28,41.58,41.58,0,0,1-6.34,2.85,25.83,25.83,0,0,1-12.53.81,22.49,22.49,0,0,1-3.69-1,6.64,6.64,0,0,1-1.29-.56c0-.1,1.88.69,5,1.2a26.86,26.86,0,0,0,12.31-.95,45.23,45.23,0,0,0,6.29-2.78,31.64,31.64,0,0,1,5.23-2.2,11.78,11.78,0,0,1,3.8-.55,7.13,7.13,0,0,1,1,.1C284.36,233.11,284.49,233.14,284.48,233.16Z" style="fill: rgb(250, 250, 250); transform-origin: 267.45px 236.6px;" id="elol8jkwyc83g" class="animable"></path><path d="M279.49,300.18a5.22,5.22,0,0,1-1.16.55c-.38.16-.85.35-1.41.53s-1.19.42-1.9.6a39,39,0,0,1-5.1,1.06,41.39,41.39,0,0,1-6.36.33,42.78,42.78,0,0,1-6.33-.71,38.1,38.1,0,0,1-5-1.37c-.71-.22-1.32-.49-1.86-.71s-1-.43-1.38-.61a6,6,0,0,1-1.13-.62c0-.09,1.69.71,4.49,1.59a41.74,41.74,0,0,0,5,1.24,41.22,41.22,0,0,0,12.54.38,42,42,0,0,0,5.06-.94C277.77,300.78,279.46,300.09,279.49,300.18Z" style="fill: rgb(250, 250, 250); transform-origin: 263.675px 301.243px;" id="elj4bnxmqse4j" class="animable"></path><path d="M302.47,329.78a2.05,2.05,0,0,1-.39-.32c-.23-.23-.61-.54-1-1a23.81,23.81,0,0,1-3.16-4.24,34.55,34.55,0,0,1-4.46-16.75,67.41,67.41,0,0,1,2.27-17.27c.54-2.16,1-3.9,1.37-5.09.17-.55.31-1,.42-1.37s.16-.48.18-.47a1.67,1.67,0,0,1-.08.49c-.08.38-.19.84-.32,1.4-.3,1.29-.71,3-1.21,5.13A72.31,72.31,0,0,0,294,307.45,35.41,35.41,0,0,0,298.21,324a26.64,26.64,0,0,0,3,4.29C302,329.25,302.5,329.74,302.47,329.78Z" style="fill: rgb(250, 250, 250); transform-origin: 297.966px 306.525px;" id="elrgolyx5iaw" class="animable"></path><path d="M338.86,295.82a19.73,19.73,0,0,0-5.29-3,42.58,42.58,0,0,0-6.4-1.67,71,71,0,0,1-8-1.83,32.84,32.84,0,0,1-12.67-7.62,30.2,30.2,0,0,1-3-3.37c-.33-.42-.55-.77-.71-1s-.23-.36-.21-.37a12.63,12.63,0,0,1,1.08,1.24,34.75,34.75,0,0,0,3.09,3.23,33.93,33.93,0,0,0,12.57,7.39,76.83,76.83,0,0,0,7.91,1.86,41,41,0,0,1,6.44,1.79,15.31,15.31,0,0,1,3.94,2.2,7.91,7.91,0,0,1,.92.81C338.78,295.7,338.88,295.81,338.86,295.82Z" style="fill: rgb(250, 250, 250); transform-origin: 320.72px 286.39px;" id="el5umgykzt72d" class="animable"></path><path d="M350.3,262.45a7.47,7.47,0,0,1-1.07-.93c-.33-.31-.73-.69-1.23-1.11s-1-.92-1.68-1.4a45.88,45.88,0,0,0-4.64-3.29,46.57,46.57,0,0,0-12.76-5.46,48.05,48.05,0,0,0-5.59-1.09c-.8-.13-1.53-.18-2.17-.24s-1.2-.11-1.65-.13a8.09,8.09,0,0,1-1.41-.13,6.81,6.81,0,0,1,1.41-.07,16.67,16.67,0,0,1,1.67,0c.64,0,1.39.05,2.2.16a43.35,43.35,0,0,1,5.65,1,48.54,48.54,0,0,1,6.68,2.24,47.47,47.47,0,0,1,6.22,3.28,43,43,0,0,1,4.63,3.41c.64.51,1.16,1,1.64,1.48a16,16,0,0,1,1.17,1.18A6.72,6.72,0,0,1,350.3,262.45Z" style="fill: rgb(250, 250, 250); transform-origin: 334.2px 255.515px;" id="elh4qgew81ntm" class="animable"></path><path d="M262.8,216.55a7.46,7.46,0,0,1-1.9.91,34.42,34.42,0,0,1-4.85,1.5,34.85,34.85,0,0,1-5,.8,7,7,0,0,1-2.1,0c0-.16,3.17-.42,7-1.33S262.74,216.4,262.8,216.55Z" style="fill: rgb(250, 250, 250); transform-origin: 255.875px 218.188px;" id="el9wynllxhdfv" class="animable"></path><path d="M298.27,357.39a2.78,2.78,0,0,1-3.06,3.53h0a2.77,2.77,0,0,1-2.28-2l-.85-3.14.13,0a2.91,2.91,0,0,1-3.25,3.43h0c-1.31,0-2.44-1.91-2.82-2.92h0a5.44,5.44,0,0,1-5.08-2.44l-5.87-9.16-10.87-7.95,6.58-23.49,23.39,15.14c.92.72,1.06,1,2.52,2.37l15.1,13.89c-1.71,1-3.16.95-5.54,0s-12.8-8-12.8-8l4.7,20.65" style="fill: rgb(255, 190, 157); transform-origin: 288.115px 337.099px;" id="elthf8arfdqup" class="animable"></path><path d="M278.26,338.07s.27.12.69.41l.78.54a4.72,4.72,0,0,1,1,.84,4.35,4.35,0,0,1,.8,1.35c.18.53.37,1.07.57,1.64l1.28,3.76c.89,2.68,1.67,5.1,2.21,6.87a16.9,16.9,0,0,1,.77,2.89,17.1,17.1,0,0,1-1.12-2.78c-.63-1.74-1.47-4.14-2.36-6.81-.43-1.33-.85-2.6-1.24-3.77-.18-.58-.35-1.13-.52-1.65a4.25,4.25,0,0,0-.67-1.27,5.19,5.19,0,0,0-.86-.84l-.72-.61C278.44,338.3,278.24,338.1,278.26,338.07Z" style="fill: rgb(235, 153, 110); transform-origin: 282.309px 347.22px;" id="el7nw67h4ov2j" class="animable"></path><path d="M292.33,356.32a4.48,4.48,0,0,1-.33-1l-.75-2.68c-.64-2.26-1.49-5.39-2.58-8.8s-2.23-6.45-3.6-8.33a7.23,7.23,0,0,0-1.91-1.91c-.55-.34-.9-.44-.89-.5a.67.67,0,0,1,.27.05,3.57,3.57,0,0,1,.72.27,6.57,6.57,0,0,1,2.11,1.87c1.49,1.9,2.69,5,3.79,8.39s1.9,6.58,2.44,8.87c.27,1.14.47,2.07.6,2.72A3.52,3.52,0,0,1,292.33,356.32Z" style="fill: rgb(235, 153, 110); transform-origin: 287.301px 344.71px;" id="elitorgzyl3nc" class="animable"></path><path d="M298.37,357.74a4.46,4.46,0,0,1-.41-1.05c-.25-.8-.56-1.77-.93-2.92-.76-2.47-1.77-5.89-2.86-9.67s-2-7.1-2.75-9.7a4.66,4.66,0,0,0-1.6-2.44,6.08,6.08,0,0,0-1-.52.64.64,0,0,1,.3,0,2.46,2.46,0,0,1,.79.33,4.7,4.7,0,0,1,1.83,2.49c.82,2.47,1.79,5.89,2.9,9.67s2.05,7.23,2.72,9.72c.3,1.16.56,2.15.76,3A5.35,5.35,0,0,1,298.37,357.74Z" style="fill: rgb(235, 153, 110); transform-origin: 293.595px 344.581px;" id="el21k0o04q31l" class="animable"></path></g><g id="freepik--speech-bubble--inject-163" class="animable" style="transform-origin: 429.755px 141.071px;"><path d="M440.47,140.89a3.5,3.5,0,1,0,3.5-3.5A3.5,3.5,0,0,0,440.47,140.89Z" style="fill: rgb(69, 90, 100); transform-origin: 443.97px 140.89px;" id="elza4yvvujypf" class="animable"></path><circle cx="429.96" cy="140.89" r="3.5" style="fill: rgb(69, 90, 100); transform-origin: 429.96px 140.89px;" id="eldwbmur933j" class="animable"></circle><path d="M412.49,139.14a3.5,3.5,0,1,0,4.78-1.28A3.49,3.49,0,0,0,412.49,139.14Z" style="fill: rgb(69, 90, 100); transform-origin: 415.52px 140.889px;" id="el8qoib2nzew5" class="animable"></path><path d="M429.74,100a4.67,4.67,0,0,0-.7,0l-2.08.06c-.46,0-1,0-1.54.07l-1.83.26-2.14.31-2.4.59a38.67,38.67,0,0,0-11.59,5,41,41,0,0,0-18.8,30.76,43.57,43.57,0,0,0-.11,5.61c.07.94.05,1.91.19,2.86s.29,1.92.43,2.89a41.14,41.14,0,0,0,3.9,11.41,43.89,43.89,0,0,0,7.45,10.26,43,43,0,0,0,10.74,7.71,39,39,0,0,0,13.09,4,26.93,26.93,0,0,0,3.49.29,31.9,31.9,0,0,0,3.53.07,42.34,42.34,0,0,0,7.06-.89,41.39,41.39,0,0,0,14.07-5.93l-.42.05,14.33,5.75.85.34-.24-.88-4.22-15.32-.07.37a41.07,41.07,0,0,0,7.65-17.5,37.44,37.44,0,0,0,.56-9,30.41,30.41,0,0,0-.41-4.31q-.16-1.06-.33-2.1c-.12-.69-.33-1.36-.5-2a41,41,0,0,0-16-23.31,39.27,39.27,0,0,0-9.51-5l-2.15-.77-2-.52-1.86-.46c-.6-.11-1.18-.17-1.72-.26-1.08-.13-2-.32-2.87-.36l-2.1-.07-1.29,0a3,3,0,0,0-.44,0,1.29,1.29,0,0,0,.44.06l1.28.11,2.09.14c.83.06,1.77.27,2.85.43A40.78,40.78,0,0,1,469,131c.15.66.36,1.32.48,2s.2,1.36.31,2.06a29.3,29.3,0,0,1,.38,4.23,37,37,0,0,1-.58,8.79A40.51,40.51,0,0,1,462,165.18l-.13.17.06.21q2,7.42,4.18,15.33l.61-.54-14.33-5.77-.22-.09-.21.13a40.21,40.21,0,0,1-20.66,6.66,33,33,0,0,1-3.45-.06,25.71,25.71,0,0,1-3.41-.29,38.21,38.21,0,0,1-12.8-3.91,42.49,42.49,0,0,1-10.52-7.53,43.12,43.12,0,0,1-7.32-10A40.6,40.6,0,0,1,390,148.3c-.15-1-.3-1.89-.44-2.83s-.12-1.88-.19-2.81a41.92,41.92,0,0,1,.08-5.5,40.49,40.49,0,0,1,18.31-30.39,39,39,0,0,1,11.41-5.14l2.36-.63,2.12-.35,1.82-.3c.56-.06,1.07-.08,1.52-.11l2.07-.15A3.27,3.27,0,0,0,429.74,100Z" style="fill: rgb(69, 90, 100); transform-origin: 429.755px 141.071px;" id="elo496cgnpc7h" class="animable"></path></g><defs>     <filter id="active" height="200%">         <feMorphology in="SourceAlpha" result="DILATED" operator="dilate" radius="2"></feMorphology>                <feFlood flood-color="#32DFEC" flood-opacity="1" result="PINK"></feFlood>        <feComposite in="PINK" in2="DILATED" operator="in" result="OUTLINE"></feComposite>        <feMerge>            <feMergeNode in="OUTLINE"></feMergeNode>            <feMergeNode in="SourceGraphic"></feMergeNode>        </feMerge>    </filter>    <filter id="hover" height="200%">        <feMorphology in="SourceAlpha" result="DILATED" operator="dilate" radius="2"></feMorphology>                <feFlood flood-color="#ff0000" flood-opacity="0.5" result="PINK"></feFlood>        <feComposite in="PINK" in2="DILATED" operator="in" result="OUTLINE"></feComposite>        <feMerge>            <feMergeNode in="OUTLINE"></feMergeNode>            <feMergeNode in="SourceGraphic"></feMergeNode>        </feMerge>            <feColorMatrix type="matrix" values="0   0   0   0   0                0   1   0   0   0                0   0   0   0   0                0   0   0   1   0 "></feColorMatrix>    </filter></defs></svg>